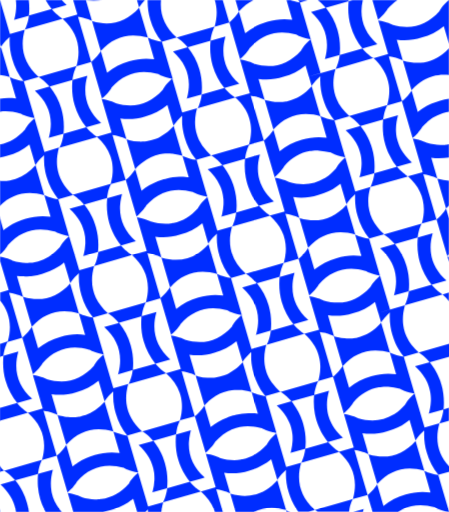
t = 0.00 s
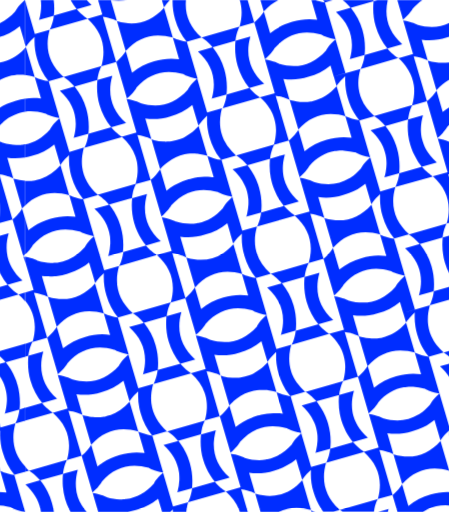
t = 1.67 s
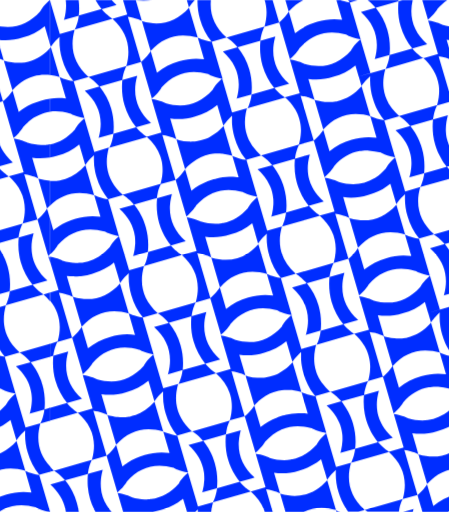
t = 3.33 s
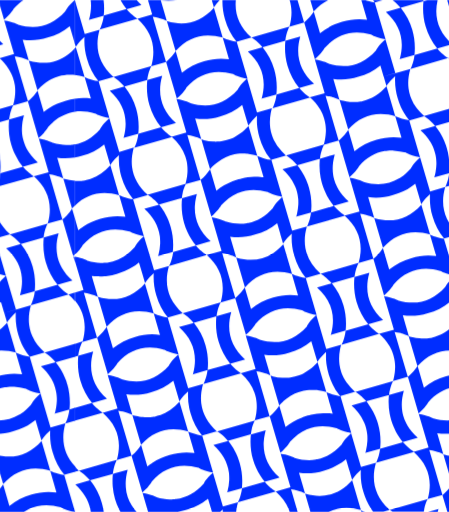
t = 5.00 s
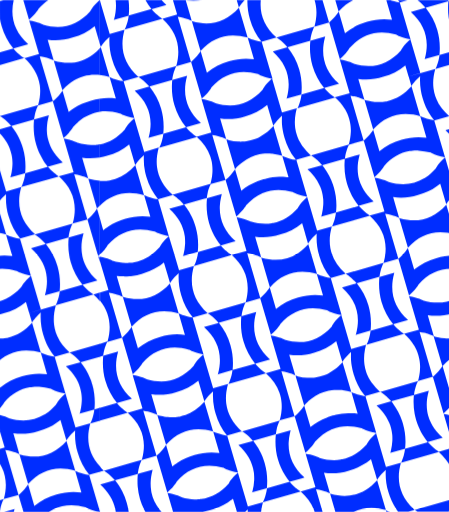
t = 6.67 s
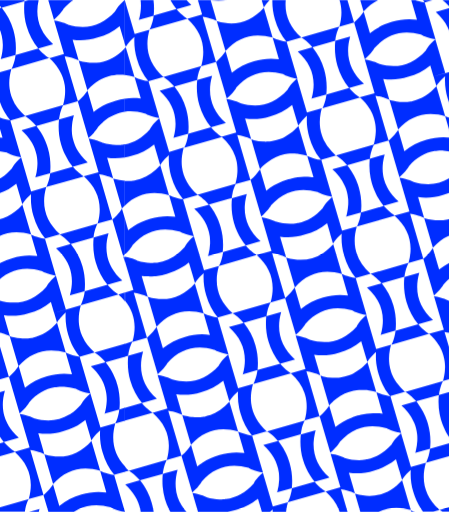
t = 8.33 s

The animated SVG that drew these frames (rendered in a browser with its animation timeline set to each time). Animation: 1 CSS @keyframes rule; frames cover the first 8.33 s, repeats indefinitely.

<?xml version="1.0" encoding="utf-8"?>
<!-- Generator: Adobe Illustrator 26.0.3, SVG Export Plug-In . SVG Version: 6.00 Build 0)  -->
<svg version="1.1" id="Layer_1" xmlns="http://www.w3.org/2000/svg" xmlns:xlink="http://www.w3.org/1999/xlink" x="0px" y="0px"
	 viewBox="0 0 570 650" style="enable-background:new 0 0 570 650;" xml:space="preserve">
<style type="text/css">
	.st0{
		fill:#002DFF;
		animation: move 30s linear infinite;
		-webkit-animation: move 30s linear infinite;
	}
	@keyframes move{
		from{
			transform: translateZ(0);
		}
		to{
			transform: translateX(100%) translateZ(0);
		}
	}
</style>
<path class="st0" d="M65.3,623.2c-0.8-4.7-0.9-9.5-0.5-14.5c0.2-2.4,0.6-4.8,1.1-7.3c0.3-1.3,0.6-2.6,0.9-3.9
	c0.1-0.4,0.2-0.8,0.3-1.3L51,600.8l-2.7,0.8c-0.1,1.3-0.3,2.7-0.3,4c-0.2,4-0.2,8,0.1,12c0.5,5.3,1.4,10.6,2.9,15.7
	c1.7,5.8,4.1,11.4,7,16.7h20.5c-6.7-7.6-11-15.9-12.9-24.9C65.5,624.4,65.4,623.8,65.3,623.2z M460.7,650c0.3-1.3,0.6-2.5,1-3.8
	l-13.3,3.8H460.7z M0,650c0.1,0,0.1,0,0.2,0l0,0l0,0L0,649.5V650z M368.6,650c-3.5-1.3-5.5-2.4-5.5-2.4l0.7,2.4H368.6z M570,332.7
	v-6.4c-0.6-0.1-1.3-0.2-2-0.3L570,332.7z M23.3,446.2l-18.9,5.4c-1.1,10.6-0.3,21.4,2.7,31.7s8.1,19.9,14.8,28.3l18.9-5.4
	C22.5,489.8,16.7,469.8,23.3,446.2z M169.9,605.3c-0.4,0.4-0.7,0.8-1.1,1.2c-0.7,0.8-1.3,1.6-1.9,2.3c-0.3,0.4-0.5,0.7-0.8,1
	c-0.7,0.9-1.2,1.8-1.6,2.5c0,0.1-0.1,0.2-0.1,0.2c-0.2,0.4-0.4,0.7-0.5,0.9c-0.3,0.5-0.4,0.8-0.4,0.8
	c-10.2,11.4-21.8,17.8-34.8,19.4c-0.7,0.1-1.4,0.2-2.1,0.2c-1.2,0.1-2.4,0.2-3.6,0.2c-0.9,0-1.7,0-2.6,0c-5.3-0.2-10.9-1.1-16.6-2.8
	c0,0-6.5-3.8-17.8-5.4l6.7,22.9l0.3,1.1h37.7c3.5-0.5,6.9-1.3,10.2-2.3c3.5-1,6.9-2.2,10.3-3.6c4-1.7,7.8-3.8,11.4-6.1
	c1.1-0.7,2.2-1.5,3.3-2.3s2.1-1.6,3.2-2.4l2.1,7l2.1,7l0.8,2.8h10.4c1-1,2.1-2.1,3.4-3.2c-0.1,1.1-0.1,2.1-0.1,3.2h17
	c0.4-4,1.2-8.2,2.4-12.4L188,643l-5.4-18.4l-7.2-24.5l0,0C173.3,601.8,171.5,603.6,169.9,605.3z M20.5,227c-0.2,0.1-0.5,0.2-0.7,0.2
	c-1.7,0.5-3.4,1-5.1,1.4c-0.7,0.1-1.4,0.3-2.1,0.4c-4.1,0.7-8.3,0.9-12.6,0.6V261c15.6-15.2,34.2-19.6,56.2-13.3l-11.1-37.8
	C37.7,218.2,29.5,223.9,20.5,227z M0,61.2v34c4,0.4,8.1,1.2,12.4,2.4L1.3,59.8C0.9,60.3,0.4,60.8,0,61.2z M36.5,0H20.1
	c1,7.7,0.4,15.9-2,24.6C18,24.8,18,25,17.8,25.1c-0.1,0.1-0.3,0.2-0.5,0.2l19.4-5.5C37.4,13.2,37.4,6.6,36.5,0z M522.9,206.2
	L522.9,206.2c-3.2-2.9-6-5.9-8.4-8.9c-0.6-0.8-1.2-1.6-1.8-2.4c-0.4-0.6-0.8-1.1-1.2-1.7c-0.9-1.3-1.6-2.6-2.4-3.9
	c-0.6-1-1.1-2-1.6-3.1c-0.3-0.6-0.5-1.2-0.8-1.8c-1-2.4-1.8-4.8-2.4-7.2c0-0.1-0.1-0.2-0.1-0.4c-0.5-1.8-0.8-3.7-1.1-5.6
	c-0.1-0.7-0.2-1.3-0.2-2c-0.2-2-0.3-4-0.2-6c0.1-5.4,1-11.1,2.6-17l-18.9,5.4c-0.7,6.6-0.6,13.4,0.2,20c0.5,4,1.4,7.9,2.5,11.8
	c0.8,2.6,1.6,5.1,2.6,7.6c0.7,1.6,1.4,3.3,2.2,4.9c1.4,2.8,2.9,5.6,4.6,8.3c0.9,1.5,1.9,2.9,2.9,4.4c0.8,1.1,1.6,2.2,2.4,3.2
	L522.9,206.2L522.9,206.2z M492.2,11.2L492.2,11.2c4-4.6,8.2-8.3,12.6-11.2h-32.1l7.3,25.1C488.7,17.8,492.2,11.2,492.2,11.2z
	 M557.8,537.5L557.8,537.5L557.8,537.5L570,534v-16.3l-7,2C561.5,531.1,557.8,537.5,557.8,537.5z M412.6,74.6
	c-0.1,0.1-0.1,0.3-0.3,0.5c-0.1,0.1-0.3,0.2-0.5,0.2l19.4-5.5c1.1-10.6,0.3-21.4-2.7-31.7s-8-19.9-14.8-28.3l28.8-8.2
	c0.1-0.6,0.2-1.1,0.2-1.6h-39.6c2.6,1.9,6.4,5.1,10.4,9.9l-18.6,5.3C413.1,31.5,419,51.4,412.6,74.6z M518,223.9
	c0,0-0.9-0.5-2.5-1.6c-1-0.7-2.3-1.7-3.8-3c-1.1-1-2.3-2.1-3.6-3.3c-0.9-0.9-1.7-1.8-2.6-2.8c-0.5-0.5-0.9-1-1.4-1.6l-28.8,8.2
	c-1.5,11.3-5.2,17.7-5.2,17.7l0,0l0,0L518,223.9z M564.9,183.9c-1.3,0.1-2.5,0.2-3.8,0.2c-0.7,0-1.5,0-2.2,0
	c-5.4-0.1-11.1-1.1-17-2.8c0,0-2.1-1.2-5.9-2.5c-0.8-0.3-1.8-0.6-2.8-0.9c-1-0.3-2.1-0.6-3.3-0.9c-1.8-0.4-3.7-0.8-5.8-1.1
	l12.5,42.6l-18.7,5.3c18.2,16.3,24.1,36.2,17.7,59.4c-0.1,0.1-0.1,0.3-0.3,0.5c-0.1,0.1-0.3,0.2-0.5,0.2l-47.6,13.6
	c0,0,6.6,3.5,14,12.3l-18.6,5.3c18.2,16.3,24.1,36.2,17.7,59.4c-0.1,0.1-0.1,0.3-0.3,0.5c-0.1,0.1-0.3,0.2-0.5,0.2l19.4-5.5
	c1.1-10.6,0.3-21.4-2.7-31.7c-3-10.3-8-19.9-14.8-28.3l28.8-8.2c1.5-11.3,5.2-17.7,5.2-17.7l18.7-5.3l-16.7-57.2
	c11.3,1.6,17.8,5.4,17.8,5.4l11.1,38c1.2-1.4,2.5-2.6,3.7-3.9v-31.3c-4.6-0.3-9.3-1.1-14.2-2.5c-0.1-0.1-0.3-0.1-0.5-0.2
	c-0.1-0.1-0.2-0.3-0.2-0.5l-3.5-12.1l0,0l-4.1-14c7.5,1,15.1,0.8,22.5-0.4v-16.6c-1,0.2-2.1,0.4-3.1,0.5
	C566.3,183.8,565.6,183.9,564.9,183.9z M184.2,0h-10.4l2.8,9.6C176.6,9.6,178.8,5.4,184.2,0z M12.4,97.6l8,27.5
	c-6.8-0.9-13.6-0.8-20.4,0.1v16.6c7.9-1.1,16.4-0.4,25.4,2.1c0.2,0,0.5,0.2,0.6,0.2c0,0,6.6,4.3,17.9,5.8l-13.8-47
	C18.9,101.4,12.4,97.6,12.4,97.6z M549.3,296.2l-18.9,5.4c-1.1,10.6-0.3,21.4,2.7,31.7c3,10.3,8.1,19.9,14.8,28.3l18.9-5.4
	C548.5,339.8,542.6,319.8,549.3,296.2z M547.9,361.6l-28.8,8.2c-1.5,11.3-5.2,17.7-5.2,17.7l47.9-13.7l0,0l0,0
	c3.1,2.8,5.8,5.7,8.2,8.6v-11l-8.1,2.3C561.9,373.9,555.3,370.3,547.9,361.6z M75.5,187.5l48-13.7c0,0-6.6-3.5-14-12.3l-28.8,8.2
	C79.2,181.1,75.5,187.5,75.5,187.5z M554.2,278.6l13.6,46.5c0.8-0.7,1.5-1.3,2.2-2v-45.8l-3.7-12.7
	C566.3,264.7,562.8,271.3,554.2,278.6z M100.1,397.6l8,27.5c-10.6-1.4-21.4-0.6-31.6,2.6c-10.3,2.8-19.8,7.7-28.1,14.5l-8-27.5
	c0,0-3.5,6.6-12.1,13.9l13.6,46.5c8.7-7.3,12.1-13.9,12.1-13.9v-0.1c16.1-18,35.8-23.8,59.2-17.2c0.2,0,0.5,0.2,0.6,0.2
	c0,0,6.6,4.3,17.9,5.8l-13.8-47C106.6,401.4,100.1,397.6,100.1,397.6z M458.8,325.1c-10.6-1.4-21.4-0.6-31.6,2.6
	c-10.3,2.8-19.8,7.7-28.1,14.5l-8-27.5c0,0-3.5,6.6-12.1,13.9l13.6,46.5c8.7-7.3,12.1-13.9,12.1-13.9v-0.1
	c16.1-18,35.8-23.8,59.2-17.2c0.2,0,0.5,0.2,0.6,0.2c0,0,6.6,4.3,17.9,5.8l-13.8-47c-11.3-1.6-17.8-5.4-17.8-5.4L458.8,325.1z
	 M31.4,37.6L12.6,43L0,0v55.4l1.3,4.3c0,0,3.1-6,11-12.8c-0.6,9.3,0.4,18.8,3.2,27.8C18.3,85,23.3,94.6,30.1,103L49,97.6
	C30.7,81.2,24.8,61.2,31.4,37.6z M197.3,461.6l-28.8,8.2c-1.5,11.3-5.2,17.7-5.2,17.7l48-13.7C211.2,473.9,204.6,470.3,197.3,461.6z
	 M373.9,346.2l-18.9,5.4c-1.1,10.6-0.3,21.4,2.7,31.7c3,10.3,8.1,19.9,14.8,28.3l18.9-5.4C373.2,389.8,367.3,369.8,373.9,346.2z
	 M338.6,437.5l48-13.7c0,0-6.6-3.5-14-12.3l-28.8,8.2C342.3,431.1,338.6,437.5,338.6,437.5z M286.2,46.2l-18.9,5.4
	C266.2,62.2,267,73,270,83.3s8.1,19.9,14.8,28.3l18.9-5.4C285.4,89.8,279.6,69.8,286.2,46.2z M198.6,396.2l-18.9,5.4
	c-1.1,10.6-0.3,21.4,2.7,31.7c3,10.3,8.1,19.9,14.8,28.3l18.9-5.4C197.8,439.8,192,419.8,198.6,396.2z M238.2,59.9l-18.6,5.3
	c18.2,16.3,24.1,36.2,17.7,59.4c-0.1,0.1-0.1,0.3-0.3,0.5c-0.1,0.1-0.3,0.2-0.5,0.2l19.4-5.5c1.1-10.6,0.3-21.4-2.7-31.7
	s-8-19.9-14.8-28.3l28.8-8.2c1.5-11.3,5.2-17.7,5.2-17.7l18.7-5.3L282.7,0h-10.1c3.3,10.2,3.3,21.3,0,33.3c-0.1,0.1-0.1,0.3-0.3,0.5
	c-0.1,0.1-0.3,0.2-0.5,0.2l-47.5,13.6c-15-13.5-21.6-29.3-19.9-47.6h-17c-0.2,8.3,0.9,16.7,3.3,24.7c2.9,10.3,7.9,19.9,14.7,28.3
	l18.8-5.4C224.2,47.6,230.9,51.2,238.2,59.9z M570,55.9V0.5L569.8,0c-8.7,7.3-12,14.3-12,14.3c-16.3,18.2-36.2,23.9-59.8,17
	c0,0-6.5-3.8-17.8-5.4l12.5,42.6l-18.6,5.3c0,0-6.6-3.5-14-12.3l-28.8,8.2c-1.5,11.3-5.2,17.7-5.2,17.7L474,73.7l0,0l0,0
	c4.8,4.3,8.7,8.9,11.8,13.7c0.4,0.6,0.8,1.3,1.2,1.9c0.8,1.4,1.6,2.8,2.2,4.2c0.8,1.7,1.5,3.3,2.1,5c1.1,3.2,1.9,6.5,2.4,9.8
	c1.1,7.8,0.4,16-2,24.7c-0.1,0.1-0.1,0.3-0.3,0.5c-0.1,0.1-0.3,0.2-0.5,0.2l-47.5,13.6c-3.4-3.1-6.4-6.3-9-9.6
	c-1.3-1.7-2.4-3.4-3.5-5.1c-0.4-0.6-0.7-1.2-1-1.7c-3.3-5.8-5.4-12-6.2-18.5c-1-7.8-0.3-16.2,2.2-25l0,0l0,0L392.1,97l3.6,12.4l0,0
	l0,0c0,0,1.5-2.8,5-6.8c0.3-0.4,0.6-0.7,1-1.1c1.4-1.5,3.1-3.2,5-4.9c-0.4,5.8-0.1,11.7,0.8,17.5v0.1c0.5,3.4,1.3,6.9,2.3,10.2
	c1.1,3.9,2.5,7.6,4.1,11.3c1.1,2.4,2.3,4.8,3.7,7.1c2,3.5,4.3,6.8,6.9,9.9c-7-1-12.2-2.8-15.1-4.1c-0.6-0.2-1.1-0.5-1.5-0.7
	c-0.8-0.4-1.2-0.6-1.2-0.6l8,27.5c-10.6-1.4-21.4-0.6-31.6,2.6c-10.3,2.8-19.8,7.7-28.1,14.5l-6.9-23.6l-1.1-3.9
	c14.2-15.9,31.2-22.2,51.1-19c2.8,0.5,5.7,1.1,8.7,2l-11.1-37.8c-9.1,10.1-19.3,16.4-30.7,18.8c-0.6,0.1-1.3,0.3-1.9,0.4
	c-4.5,0.8-9.1,0.9-13.9,0.5c-2.7-0.2-5.6-0.7-8.4-1.3c-1.4-0.3-2.9-0.7-4.3-1.1c-0.1-0.1-0.3-0.1-0.5-0.2c-0.1-0.1-0.2-0.3-0.2-0.5
	l-3.5-12.1l-4.1-14c10.6,1.4,21.4,0.6,31.6-2.6c10.3-2.8,19.8-7.7,28.1-14.5l4.1,14l14.9-4.3l-12.6-43c-8.7,7.3-12,14.3-12,14.3
	c-16.3,18.2-36.2,23.9-59.8,17c0,0-6.5-3.8-17.8-5.4l12.5,42.6l-18.7,5.3l0,0l0,0c5.1,4.6,9.2,9.4,12.4,14.6c0.7,1.1,1.4,2.3,2,3.5
	c0.9,1.8,1.7,3.5,2.4,5.4c0.9,2.4,1.7,4.9,2.2,7.4c0.3,1.3,0.5,2.5,0.7,3.8c0.3,1.9,0.4,3.9,0.5,5.9s0,4-0.2,6.1
	c-0.1,1.4-0.3,2.8-0.5,4.2c-0.1,0.7-0.2,1.4-0.3,2.1c-0.3,1.4-0.6,2.8-0.9,4.3c-0.2,0.7-0.4,1.4-0.6,2.2c-0.1,0.1-0.1,0.3-0.3,0.5
	c-0.1,0.1-0.3,0.2-0.5,0.2l-47.5,13.6l0,0l0,0c-4-3.6-7.4-7.4-10.2-11.3c-0.4-0.6-0.8-1.1-1.2-1.7c-1.1-1.7-2.2-3.4-3.1-5.2
	c-0.3-0.6-0.6-1.2-0.9-1.8c-0.8-1.8-1.6-3.6-2.2-5.5c-1-3.1-1.8-6.3-2.2-9.5c-0.8-5.9-0.6-12,0.6-18.5c0.4-2.1,0.9-4.3,1.5-6.5
	l-18.9,5.4l-12.6-43c-8.7,7.3-12,14.3-12,14.3c-16.3,18.2-36.2,23.9-59.8,17c0,0-6.5-3.8-17.8-5.4l12.5,42.6l-18.7,5.3
	c8.4,7.5,14.2,15.8,17.3,24.9c0.3,0.8,0.5,1.6,0.8,2.5c0.3,1.1,0.6,2.2,0.9,3.4c0.2,0.7,0.3,1.4,0.4,2.1c0.2,1.3,0.4,2.6,0.5,3.9
	c0.3,2.8,0.3,5.6,0.2,8.4c-0.1,1.8-0.3,3.5-0.5,5.3c-0.1,0.4-0.1,0.8-0.2,1.1c-0.3,1.7-0.6,3.4-1,5.1c-0.1,0.5-0.2,1-0.4,1.5
	c-0.1,0.4-0.2,0.8-0.3,1.3v0.1c-0.1,0.1-0.1,0.3-0.2,0.4c-0.1,0.1-0.3,0.2-0.5,0.2l-47.5,13.6c-11.4-10.3-18-21.9-19.7-35
	c-0.1-0.7-0.2-1.3-0.2-2c-0.4-4-0.3-8,0.2-12.2c0.1-0.7,0.2-1.4,0.3-2.1c0.4-2.8,1.1-5.7,1.9-8.7l0,0l0,0L56.4,193l-12.6-43
	c-8.7,7.3-12,14.3-12,14.3c-9.4,10.5-20,16.8-31.8,19v16.6c3.1-0.5,6.2-1.2,9.2-2.1c10.3-2.8,19.8-7.7,28.1-14.5l4.1,14l3.6,12.4
	l0,0c0,0,3.1-6,11-12.8c-0.4,7,0,14,1.4,20.9c0.5,2.3,1.1,4.7,1.8,7c3,10.2,8,19.8,14.8,28.2c-2.1-0.3-4.1-0.7-5.8-1.1
	c-2.9-0.7-5.4-1.5-7.3-2.2c-3-1.1-4.7-2.1-4.7-2.1l8,27.5c-10.6-1.4-21.4-0.6-31.6,2.6c-7.7,2.1-15,5.4-21.7,9.8
	c-1.1,0.7-2.2,1.5-3.3,2.3s-2.1,1.6-3.2,2.4L0,276.8v46.4c1-1,2-1.9,2.9-2.8c0.6-0.6,1.2-1.2,1.7-1.8c0.7-0.8,1.3-1.6,1.9-2.3
	c2.5-3.1,3.6-5.2,3.6-5.2V311l0,0c16.1-18,35.8-23.8,59.2-17.2c0.2,0,0.5,0.2,0.6,0.2c0,0,6.6,4.3,17.9,5.8c-2.2,1.8-4,3.6-5.5,5.3
	c-0.4,0.4-0.7,0.8-1.1,1.2c-0.7,0.8-1.3,1.6-1.9,2.3c-0.3,0.4-0.5,0.7-0.8,1c-0.7,0.9-1.2,1.8-1.6,2.5c0,0.1-0.1,0.2-0.1,0.2
	c-0.2,0.4-0.4,0.7-0.5,0.9c-0.3,0.5-0.4,0.8-0.4,0.8c-10.2,11.4-21.8,17.8-34.8,19.4c-0.7,0.1-1.4,0.2-2.1,0.2
	c-1.2,0.1-2.4,0.2-3.6,0.2c-0.9,0-1.7,0-2.6,0c-5.3-0.2-10.9-1.1-16.6-2.8c0,0-5.8-3.4-15.9-5.1v5.9l4.9,16.7l5.8,19.7l0,0l0,0
	l-10.6,3v10.7c11.7,14.6,15,31.6,9.6,51c-0.1,0.1-0.1,0.3-0.3,0.5c-0.1,0.1-0.3,0.2-0.5,0.2l-9.2,3v16.3l4.3-1.2
	C5.8,440.4,9.5,434,9.5,434l18.7-5.3l-16.7-57.2c11.3,1.6,17.8,5.4,17.8,5.4l11.1,38c16.3-18.2,36.1-23.8,59.8-17L89,359.8
	c-16.1,18-35.9,23.8-59.2,17.2c-0.1-0.1-0.3-0.1-0.5-0.2c-0.1-0.1-0.2-0.3-0.2-0.5l-3.5-12.1l0,0l-4.1-14c2.6,0.3,5.3,0.5,8,0.6
	s5.3,0,8-0.2c1.3-0.1,2.7-0.2,4-0.4c4-0.5,7.9-1.4,11.7-2.5c3.5-1,6.9-2.2,10.3-3.6c4-1.7,7.8-3.8,11.4-6.1c1.1-0.7,2.2-1.5,3.3-2.3
	c1.1-0.8,2.1-1.6,3.2-2.4l2.1,7l2.1,7l3.6,12.4c0,0,3.1-6,11-12.8c-0.6,9.3,0.4,18.8,3.2,27.8c2.9,10.3,7.9,19.9,14.7,28.3l18.8-5.4
	c0,0,6.6,3.5,14,12.3l-18.6,5.3c18.2,16.3,24.1,36.2,17.7,59.4c-0.1,0.1-0.1,0.3-0.3,0.5c-0.1,0.1-0.3,0.2-0.5,0.2l19.4-5.5
	c1.1-10.6,0.3-21.4-2.7-31.7c-3-10.3-8-19.9-14.8-28.3l28.8-8.2c1.5-11.3,5.2-17.7,5.2-17.7l18.7-5.3l-16.7-57.2
	c11.3,1.6,17.8,5.4,17.8,5.4l11.1,38c16.3-18.2,36.1-23.8,59.8-17L264.7,310c-16.1,18-35.9,23.8-59.2,17.2c-0.1-0.1-0.3-0.1-0.5-0.2
	c-0.1-0.1-0.2-0.3-0.2-0.5l-3.5-12.1l-4.1-14c10.6,1.4,21.4,0.6,31.6-2.6c10.3-2.8,19.8-7.7,28.1-14.5l4.1,14l0,0l0,0l14.9-4.3
	l-12.6-43l0,0l0,0c-8.7,7.3-12,14.3-12,14.3c-9.2,10.2-19.5,16.5-30.9,18.8c-0.6,0.1-1.3,0.2-1.9,0.3c-8.4,1.4-17.4,0.7-26.9-2.1
	c0,0-2.1-1.2-5.9-2.5c-1.7-0.6-3.7-1.2-6.1-1.8c-1.8-0.4-3.7-0.8-5.8-1.1l0,0l12.5,42.6l-18.6,5.3c0,0-1.3-0.7-3.3-2.1
	c-0.3-0.2-0.6-0.5-1-0.7c-0.3-0.3-0.7-0.6-1.1-0.9c-0.6-0.5-1.3-1.1-2-1.7c-0.4-0.4-0.9-0.8-1.4-1.2c-1.7-1.6-3.4-3.4-5.3-5.6
	l16.2-4.6l2.7-0.8c-14.2-12.8-20.9-27.7-20.1-44.7c0.2-3.5,0.7-7.2,1.5-10.9c0.2-0.7,0.3-1.4,0.5-2.2c0.2-0.7,0.4-1.5,0.6-2.2
	l-18.9,5.4c-1.1,10.6-0.3,21.4,2.7,31.7c2.1,7.2,5.2,14,9.2,20.3c1.7,2.8,3.6,5.5,5.7,8l-28.8,8.2l0,0c-0.4,3.2-1,6-1.7,8.4
	c-1.6,6-3.5,9.3-3.5,9.3l0,0l0,0l47.9-13.7c18.2,16.3,24.1,36.2,17.7,59.4c-0.1,0.1-0.1,0.3-0.3,0.5c-0.1,0.1-0.3,0.2-0.5,0.2
	L137,397.5c-18.3-16.4-24.2-36.4-17.5-60l-18.9,5.4l-5.4-18.4L87.7,300L74,253l18.8-5.4c0,0,1.6,0.9,4.2,2.8l0,0
	c0.5,0.4,1.1,0.9,1.7,1.4c1,0.8,2,1.8,3.2,2.8c1.5,1.5,3.2,3.2,4.9,5.2l-18.6,5.3l0,0c11.3,10.2,17.9,21.8,19.7,34.7
	c0.1,0.7,0.2,1.4,0.2,2.1c0.2,2.6,0.3,5.2,0.2,7.9c-0.2,4.8-1,9.7-2.4,14.8c0,0.1-0.1,0.1-0.1,0.2s-0.1,0.2-0.2,0.3
	c-0.1,0.1-0.2,0.2-0.4,0.2c0,0,0,0-0.1,0l2.1-0.6l17.2-4.9c1.1-10.6,0.3-21.4-2.7-31.7c-0.3-1.1-0.7-2.1-1-3.2c-1-3.1-2.2-6-3.6-9
	c-0.8-1.8-1.8-3.5-2.7-5.3c-0.4-0.7-0.8-1.3-1.2-2c-1.9-3.1-3.9-6.1-6.2-8.9l25.6-7.3l3.2-0.9c0.1-0.5,0.2-1.1,0.2-1.6
	c0.1-0.3,0.1-0.6,0.2-1c0.2-1,0.3-1.9,0.5-2.8c1.7-7.9,4.3-12.4,4.3-12.4l18.7-5.3l13.6,46.5l0,0l0,0c3.3-2.7,5.8-5.4,7.6-7.6
	c0.3-0.4,0.6-0.7,0.9-1.1c0.6-0.7,1-1.3,1.5-1.9c0.2-0.3,0.4-0.6,0.6-0.8c1.1-1.5,1.6-2.5,1.6-2.5v-0.1c6.4-7.2,13.4-12.4,21-15.7
	c0.3-0.1,0.5-0.2,0.8-0.3c11.2-4.6,23.7-5,37.4-1.2c0.2,0,0.5,0.2,0.6,0.2c0,0,0.8,0.5,2.2,1.2c2.2,1.1,5.9,2.6,11,3.8
	c0.5,0.1,1.1,0.2,1.7,0.3c1,0.2,2,0.4,3.1,0.5l0,0l0,0l-13.8-47l18.8-5.4l0,0c0,0,1,0.5,2.5,1.6c1.4,1,3.4,2.5,5.6,4.6
	c0.6,0.5,1.2,1.1,1.8,1.7c0.9,0.9,1.7,1.8,2.6,2.8c0.5,0.5,0.9,1,1.4,1.6l-18.6,5.3c2.8,2.5,5.4,5.2,7.6,7.9
	c0.4,0.5,0.9,1.1,1.3,1.6c2.5,3.3,4.7,6.7,6.3,10.3c0.3,0.6,0.5,1.2,0.8,1.8c2.1,4.8,3.3,9.8,3.9,15c0.1,0.7,0.1,1.3,0.2,2
	c0.1,2.1,0.1,4.3,0,6.5c-0.2,3.8-0.8,7.6-1.7,11.6c-0.1,0.5-0.2,1-0.4,1.5c-0.1,0.4-0.2,0.8-0.3,1.3c0,0.1-0.1,0.2-0.1,0.3
	c0,0.1-0.1,0.2-0.2,0.2c-0.1,0.1-0.3,0.2-0.5,0.2l0,0l0,0l19.4-5.5c0.3-2.7,0.4-5.3,0.5-8c0.1-8-1-16-3.2-23.7
	c-0.4-1.3-0.8-2.6-1.2-3.8c-2.6-7.6-6.4-14.8-11.1-21.3c-0.8-1.1-1.6-2.2-2.5-3.2l28.8-8.2c0.6-4.9,1.7-8.9,2.7-11.9
	c1.3-3.8,2.5-5.8,2.5-5.8l18.7-5.3l1.7,5.8l11.9,40.7l0,0l0,0c8.7-7.3,12.1-13.9,12.1-13.9l0,0v-0.1c9.6-10.7,20.4-17.1,32.5-19.1
	c1.3-0.2,2.6-0.4,3.9-0.5c2.6-0.2,5.3-0.3,8-0.1c4.8,0.3,9.7,1.1,14.8,2.5c0.2,0,0.5,0.2,0.6,0.2c0,0,0.6,0.4,1.9,1
	c2.7,1.4,8.3,3.7,16,4.8c-4.9,4.1-8.1,8.1-9.9,10.8c-1.4,2.1-2.1,3.5-2.1,3.5c-2,2.3-4.1,4.4-6.3,6.2c-2.1,1.9-4.4,3.6-6.6,5.1
	c-0.6,0.4-1.1,0.7-1.7,1.1c-13.2,8-28.2,9.6-45.2,4.7c0,0-6.5-3.8-17.8-5.4l0,0l12.5,42.6l-18.6,5.3l0,0l0,0c0,0-5.8-3.1-12.6-10.7
	c-0.5-0.5-0.9-1-1.4-1.6l18.9-5.4l0,0l0,0c-2.6-2.4-5-4.8-7.2-7.4c-0.4-0.4-0.7-0.9-1.1-1.3c-0.5-0.6-1-1.2-1.4-1.9
	c-0.4-0.5-0.8-1.1-1.2-1.6c-0.7-1.1-1.4-2.2-2.1-3.3c-0.4-0.7-0.8-1.4-1.2-2.1c-0.2-0.4-0.4-0.8-0.6-1.2c-0.4-0.8-0.8-1.7-1.2-2.5
	c-0.4-0.9-0.8-1.8-1.1-2.7c-0.4-1-0.7-2-1-3c-0.1-0.2-0.1-0.4-0.2-0.5c-0.3-1.1-0.6-2.3-0.9-3.4c-0.1-0.7-0.3-1.4-0.4-2.1
	c-1.4-8.4-0.8-17.4,1.9-26.9l0,0l-18.9,5.4c-0.1,1.3-0.3,2.7-0.3,4c-0.4,6.6,0,13.3,1.2,19.9c0.5,2.6,1.1,5.3,1.9,7.9
	c0.8,2.8,1.8,5.6,3,8.4c0.9,2.2,1.9,4.4,3,6.5c0.8,1.5,1.7,3.1,2.6,4.5c1.9,3.1,3.9,6.1,6.2,8.9l-28.8,8.2c-0.9,7-2.7,12.2-3.9,15.1
	c-0.2,0.6-0.5,1.1-0.6,1.5c-0.4,0.8-0.6,1.2-0.6,1.2l47.9-13.7c18.2,16.3,24.1,36.2,17.7,59.4c-0.1,0.1-0.1,0.3-0.3,0.5
	c-0.1,0.1-0.3,0.2-0.5,0.2l-47.5,13.6c-18.3-16.4-24.2-36.4-17.5-60l-33.8,9.6l3.6,12.4c0,0,3.1-6,11-12.8
	c-0.6,9.3,0.4,18.8,3.2,27.8c2.9,10.3,7.9,19.9,14.7,28.3l18.8-5.4c0,0,6.6,3.5,14,12.3l-18.6,5.3c18.2,16.3,24.1,36.2,17.7,59.4
	c-0.1,0.1-0.1,0.3-0.3,0.5c-0.1,0.1-0.3,0.2-0.5,0.2l19.4-5.5c1.1-10.6,0.3-21.4-2.7-31.7c-3-10.3-8-19.9-14.8-28.3l28.8-8.2
	c1.5-11.3,5.2-17.7,5.2-17.7l18.7-5.3l-16.7-57.2c11.3,1.6,17.8,5.4,17.8,5.4l11.1,38c16.3-18.2,36.1-23.8,59.8-17l-11.1-37.8
	c-16.1,18-35.9,23.8-59.2,17.2c-0.1-0.1-0.3-0.1-0.5-0.2c-0.1-0.1-0.2-0.3-0.2-0.5l-3.5-12.1l0,0l-4.1-14
	c10.6,1.4,21.4,0.6,31.6-2.6c2.6-0.7,5.1-1.5,7.6-2.5c7.4-2.9,14.4-6.9,20.6-12l4.1,14l3.6,12.4c0,0,3.1-6,11-12.8
	c-0.6,9.3,0.4,18.8,3.2,27.8c2.9,10.3,7.9,19.9,14.7,28.3l18.9-5.4c-18.3-16.4-24.2-36.4-17.5-60L451,243l0,0l-12.6-43l-13.8-47
	l18.8-5.4l0,0l0,0c0,0,6.6,3.5,14,12.3l-18.6,5.3l0,0l0,0c5.1,4.6,9.2,9.4,12.4,14.6c0.7,1.1,1.4,2.3,2,3.5c0.9,1.8,1.7,3.5,2.4,5.4
	c0.9,2.4,1.7,4.9,2.2,7.4c0.3,1.3,0.5,2.5,0.7,3.8c0.3,1.9,0.4,3.9,0.5,5.9s0,4-0.2,6.1c-0.1,1.4-0.3,2.8-0.5,4.2
	c-0.1,0.7-0.2,1.4-0.3,2.1c-0.3,1.4-0.6,2.8-0.9,4.3c-0.2,0.7-0.4,1.4-0.6,2.2c-0.1,0.1-0.1,0.3-0.3,0.5c0,0.1-0.1,0.1-0.2,0.1
	s-0.2,0.1-0.3,0.1l0,0l0,0l19.4-5.5c0.1-1.3,0.3-2.7,0.3-4c0.3-5.3,0.1-10.7-0.6-16c-0.5-4-1.4-7.9-2.5-11.8
	c-0.1-0.2-0.1-0.4-0.2-0.6c-0.6-2.1-1.3-4.1-2.1-6.1c-0.2-0.6-0.5-1.2-0.7-1.8c-0.7-1.7-1.5-3.4-2.3-5.1c-1.1-2.1-2.2-4.2-3.5-6.2
	c-1.8-2.9-3.8-5.7-5.9-8.4l28.8-8.2c0.3-2.1,0.6-4.1,1-5.8c0.3-1.2,0.5-2.3,0.8-3.3c0.1-0.5,0.3-1,0.4-1.5c1.4-4.6,2.9-7.2,2.9-7.2
	l18.7-5.3l11.9,40.7l1.7,5.8c2.7-2.3,4.9-4.5,6.7-6.4c3.8-4.3,5.5-7.4,5.5-7.4v-0.1c2-2.3,4.1-4.3,6.2-6.2c0.5-0.5,1.1-0.9,1.6-1.4
	c1.1-0.9,2.2-1.7,3.3-2.5s2.2-1.5,3.4-2.2c3.4-2.1,6.9-3.7,10.6-5c0.6-0.2,1.2-0.4,1.8-0.6c2.3-0.7,4.7-1.2,7.1-1.5v-16.6
	c-3.9,0.5-7.7,1.4-11.4,2.5c-3.9,1.1-7.6,2.4-11.2,4c-3.6,1.6-7.1,3.5-10.5,5.7c-2.2,1.5-4.4,3-6.5,4.7l-8-27.5
	c2.5-2.8,5.2-5.4,7.9-7.6c2.2-1.8,4.4-3.4,6.7-4.8c1.1-0.7,2.3-1.3,3.5-1.9c2.9-1.5,5.9-2.7,9.1-3.6c5-1.4,10.2-2.1,15.6-1.9
	c1.6,0,3.2,0.2,4.8,0.3v-34c-2.7,2.9-5.4,5.4-8.3,7.6c-14.2,10.9-30.8,13.7-49.8,8.4c-0.1,0-0.1-0.1-0.2-0.1s-0.2-0.1-0.2-0.1
	c-0.1-0.1-0.2-0.3-0.2-0.5l-3.5-12.1l-4.1-14c10.6,1.4,21.4,0.6,31.6-2.6c10.3-2.8,19.8-7.7,28.1-14.5l4.1,14l0,0L570,55.9z
	 M248.7,202.9c-10.9-1.6-17.1-5.3-17.1-5.3l8,27.5c-1.3-0.2-2.6-0.3-4-0.4c-2.7-0.2-5.3-0.3-8-0.2s-5.3,0.3-8,0.6h-0.1
	c-2.5,0.3-5,0.8-7.5,1.4c-1.4,0.3-2.8,0.7-4.2,1.1c-1.3,0.4-2.6,0.7-3.8,1.2c-1.3,0.4-2.5,0.9-3.7,1.4c-7.4,2.9-14.4,6.9-20.6,12
	l-8-27.5c0,0-0.5,0.9-1.6,2.5c-0.9,1.3-2.2,3-3.9,5s-3.9,4.2-6.7,6.4l-8.2-28l-8.5-29.2c11.3,1.6,17.8,5.4,17.8,5.4l5.9,20.2
	l5.2,17.7c1.5-1.7,3.1-3.3,4.7-4.8c0.5-0.5,1.1-1,1.6-1.4c1.1-0.9,2.2-1.8,3.3-2.7c3.3-2.5,6.7-4.6,10.3-6.3
	c3.6-1.6,7.2-2.9,11.1-3.6c1.3-0.3,2.6-0.5,3.9-0.6l0,0c3.9-0.5,7.9-0.5,12.1-0.1c0.7,0.1,1.4,0.1,2.1,0.2c3.5,0.5,7.1,1.2,10.8,2.3
	l-11.1-37.8c-1,1.1-2,2.2-3.1,3.2c-0.5,0.5-1,1-1.6,1.5c-2.1,2-4.3,3.7-6.5,5.3s-4.5,3-6.8,4.2c-1.2,0.6-2.3,1.1-3.5,1.7
	c-0.6,0.3-1.2,0.5-1.8,0.7c-3.6,1.4-7.4,2.3-11.2,2.8c-1.3,0.2-2.6,0.3-3.9,0.4c-2.1,0.1-4.3,0.1-6.5,0c-3.8-0.2-7.6-0.8-11.6-1.8
	c-0.5-0.1-1-0.3-1.5-0.4c-0.4-0.1-0.8-0.2-1.3-0.3c-0.1,0-0.1-0.1-0.2-0.1c-0.1,0-0.2-0.1-0.2-0.1c-0.1,0-0.1-0.2-0.2-0.3
	c0-0.1,0-0.1-0.1-0.2l-0.9-3l-2.7-9.1l0,0l-4.1-14c10.6,1.4,21.4,0.6,31.6-2.6c10.3-2.8,19.8-7.7,28.1-14.5l4.1,14l1.7,5.7l2,6.7
	c0,0,0.2-0.4,0.6-1c0.2-0.3,0.5-0.7,0.8-1.2c0.5-0.7,1.1-1.6,1.9-2.5c1.8-2.2,4.3-5.1,7.7-8.1c-0.2,3.6-0.2,7.2,0,10.7
	c0.2,2.3,0.4,4.5,0.8,6.8l0,0c0.5,3.5,1.3,6.9,2.4,10.3c2.7,9.5,7.1,18.4,13.1,26.3c0.5,0.7,1,1.4,1.6,2
	C249.1,203,248.9,202.9,248.7,202.9z M335,178.6l-16.7-57.2c2.1,0.3,4.1,0.7,5.8,1.1c1.2,0.3,2.3,0.6,3.3,0.9s1.9,0.6,2.8,0.9
	c3.8,1.3,5.9,2.5,5.9,2.5l11.1,38C347.1,164.7,343.6,171.3,335,178.6z M508.7,75.4c0.6,0.2,1.1,0.5,1.5,0.7c0.8,0.4,1.2,0.6,1.2,0.6
	l11.1,38c0,0-3.5,6.6-12.1,13.9L494.9,76l-2-6.8l0.6,2.1C500.6,72.3,505.8,74.2,508.7,75.4z M229.3,411.2L229.3,411.2
	c16.1-18.1,35.8-23.9,59.2-17.3c0.2,0,0.5,0.2,0.6,0.2c0,0,6.6,4.3,17.9,5.8l-13.8-47c-11.3-1.6-17.8-5.4-17.8-5.4l8,27.5
	c-10.6-1.4-21.4-0.6-31.6,2.6c-10.3,2.8-19.8,7.7-28.1,14.5l-8-27.5c0,0-3.5,6.6-12.1,13.9l13.6,46.5
	C225.8,417.8,229.3,411.2,229.3,411.2z M284.9,111.6l-28.8,8.2c-1.5,11.3-5.2,17.7-5.2,17.7l48-13.7
	C298.8,123.9,292.2,120.3,284.9,111.6z M316.8,61.2L316.8,61.2c16.1-18.1,35.8-23.9,59.2-17.3c0.2,0,0.5,0.2,0.6,0.2
	c0,0,6.6,4.3,17.9,5.8L380.8,3c-5.2-0.7-9.3-1.9-12.3-3h-4.8l7.3,25.1c-10.6-1.4-21.4-0.6-31.6,2.6c-10.3,2.8-19.8,7.7-28.1,14.5
	l-8-27.5c0,0-3.5,6.6-12.1,13.9l13.6,46.5C313.4,67.8,316.8,61.2,316.8,61.2z M116.8,26.7l11.1,38c16.3-18.2,36.1-23.8,59.8-17
	L176.6,9.8c-16.1,18-35.9,23.8-59.2,17.2c-0.1-0.1-0.3-0.1-0.5-0.2c-0.1-0.1-0.2-0.3-0.2-0.5l-3.5-12.1l-4.1-14
	c7.1,0.9,14.3,0.8,21.4-0.3H92.8l5.4,18.6l-18.6,5.3c0,0-6.6-3.5-14-12.3l-28.8,8.2c-1.5,11.3-5.2,17.7-5.2,17.7l47.9-13.7
	C97.7,40.2,103.6,60,97.2,83.3c-0.1,0.1-0.1,0.3-0.3,0.5c-0.1,0.1-0.3,0.2-0.5,0.2L48.9,97.6c0,0,6.6,3.5,14,12.3l-18.6,5.3
	c18.2,16.3,24.1,36.2,17.7,59.4c-0.1,0.1-0.1,0.3-0.3,0.5c-0.1,0.1-0.3,0.2-0.5,0.2l19.4-5.5c1.1-10.6,0.3-21.4-2.7-31.7
	s-8-19.9-14.8-28.3l28.8-8.2c1.5-11.3,5.2-17.7,5.2-17.7l18.7-5.3L99,21.3C110.3,22.9,116.8,26.7,116.8,26.7z M187.7,47.6l8,27.5
	c-10.6-1.4-21.4-0.6-31.6,2.6c-10.3,2.8-19.8,7.7-28.1,14.5l-8-27.5c0,0-3.5,6.6-12.1,13.9l13.6,46.5c8.7-7.3,12.1-13.9,12.1-13.9
	v-0.1c16.1-18,35.8-23.8,59.2-17.2c0.2,0,0.5,0.2,0.6,0.2c0,0,6.6,4.3,17.9,5.8l-13.8-47C194.2,51.4,187.7,47.6,187.7,47.6z
	 M350.8,550L350.8,550L350.8,550c-8.7,7.3-12,14.3-12,14.3c-9.2,10.2-19.5,16.5-30.9,18.8c-0.6,0.1-1.3,0.2-1.9,0.3
	c-8.4,1.4-17.4,0.7-26.9-2.1c0,0-2.1-1.2-5.9-2.5c-1.7-0.6-3.7-1.2-6.1-1.8c-1.8-0.4-3.7-0.8-5.8-1.1l0,0l0,0l12.5,42.6l-18.7,5.3
	c8.8,7.9,14.7,16.6,17.7,26.1h10.1l-8.4-28.7c11.3,1.6,17.8,5.4,17.8,5.4l6.8,23.3h23.1c12.1-5.9,25.8-6.7,41-2.4l-11.1-37.8
	c-16.1,18-35.9,23.8-59.2,17.2c-0.1-0.1-0.3-0.1-0.5-0.2c-0.1-0.1-0.2-0.3-0.2-0.5l-3.5-12.1l-4.1-14c10.6,1.4,21.4,0.6,31.6-2.6
	c10.3-2.8,19.8-7.7,28.1-14.5l4.1,14l0,0l0,0l14.9-4.3L350.8,550z M110.9,96.2L92,101.6c-1.1,10.6-0.3,21.4,2.7,31.7
	s8.1,19.9,14.8,28.3l18.9-5.4C110.1,139.8,104.3,119.8,110.9,96.2z M78.4,0H57.9c2.3,4.1,4.9,7.9,7.8,11.6l18.9-5.4
	C82.3,4.2,80.2,2.1,78.4,0z M210.6,628.2c-1.6,6-3.5,9.3-3.5,9.3l0,0l48-13.7c0,0-1.3-0.7-3.3-2.1c-0.3-0.2-0.6-0.5-1-0.7
	c-0.3-0.3-0.7-0.6-1.1-0.9c-0.6-0.5-1.3-1.1-2-1.7c-0.4-0.4-0.9-0.8-1.4-1.2c-1.7-1.6-3.4-3.4-5.3-5.6l16.2-4.6l2.7-0.8
	c-14.2-12.8-20.9-27.7-20.1-44.7c0.2-3.5,0.7-7.2,1.5-10.9c0.2-0.7,0.3-1.4,0.5-2.2c0.2-0.7,0.4-1.5,0.6-2.2l-18.9,5.4
	c-1.1,10.6-0.3,21.4,2.7,31.7c2.1,7.2,5.2,14,9.2,20.3c1.7,2.8,3.6,5.5,5.7,8l-28.8,8.2l0,0l0,0C211.9,623,211.3,625.8,210.6,628.2z
	 M322,0h-23.1l4.3,14.7C309,8.2,315.3,3.3,322,0z M546.5,625.1c-10.6-1.4-21.4-0.6-31.6,2.6c-10.3,2.8-19.8,7.7-28.1,14.5l-8-27.5
	c0,0-3.5,6.6-12.1,13.9L473,650h32.1c13.5-9,29-11,46.6-6.1c0.2,0,0.5,0.2,0.6,0.2c0,0,6.6,4.3,17.9,5.8l-13.8-47
	c-11.3-1.6-17.8-5.4-17.8-5.4L546.5,625.1z M470.2,364.3c-16.3,18.2-36.2,23.9-59.8,17c0,0-6.5-3.8-17.8-5.4l12.5,42.6l-18.7,5.3
	l0,0l0,0c5.1,4.6,9.2,9.4,12.4,14.6c0.7,1.1,1.4,2.3,2,3.5c0.9,1.8,1.7,3.5,2.4,5.4c0.9,2.4,1.7,4.9,2.2,7.4
	c0.3,1.3,0.5,2.5,0.7,3.8c0.3,1.9,0.4,3.9,0.5,5.9s0,4-0.2,6.1c-0.1,1.4-0.3,2.8-0.5,4.2c-0.1,0.7-0.2,1.4-0.3,2.1
	c-0.3,1.4-0.6,2.8-0.9,4.3c-0.2,0.7-0.4,1.4-0.6,2.2c-0.1,0.1-0.1,0.3-0.3,0.5c-0.1,0.1-0.3,0.2-0.5,0.2l-47.5,13.6l0,0l0,0
	c-4-3.6-7.4-7.4-10.2-11.3c-0.4-0.6-0.8-1.1-1.2-1.7c-1.1-1.7-2.2-3.4-3.1-5.2c-0.3-0.6-0.6-1.2-0.9-1.8c-0.8-1.8-1.6-3.6-2.2-5.5
	c-1-3.1-1.8-6.3-2.2-9.5c-0.8-5.9-0.6-12,0.6-18.5c0.4-2.1,0.9-4.3,1.5-6.5l-18.9,5.4l-12.6-43c-8.7,7.3-12,14.3-12,14.3
	c-16.3,18.2-36.2,23.9-59.8,17c0,0-6.5-3.8-17.8-5.4l12.5,42.6l-18.7,5.3c8.4,7.5,14.2,15.8,17.3,24.9c0.3,0.8,0.5,1.6,0.8,2.5
	c0.3,1.1,0.6,2.2,0.9,3.4c0.2,0.7,0.3,1.4,0.4,2.1c0.2,1.3,0.4,2.6,0.5,3.9c0.3,2.8,0.3,5.6,0.2,8.4c-0.1,1.8-0.3,3.5-0.5,5.3
	c-0.1,0.4-0.1,0.8-0.2,1.1c-0.3,1.7-0.6,3.4-1,5.1c-0.1,0.5-0.2,1-0.4,1.5c-0.1,0.4-0.2,0.8-0.3,1.3v0.1c-0.1,0.1-0.1,0.3-0.2,0.4
	c-0.1,0.1-0.3,0.2-0.5,0.2l-47.5,13.6c-11.4-10.3-18-21.9-19.7-35c-0.1-0.7-0.2-1.3-0.2-2c-0.4-4-0.3-8,0.2-12.2
	c0.1-0.7,0.2-1.4,0.3-2.1c0.4-2.8,1.1-5.7,1.9-8.7l0,0l0,0l-18.9,5.4l-12.6-43c-8.7,7.3-12,14.3-12,14.3
	c-16.3,18.2-36.2,23.9-59.8,17c0,0-6.5-3.8-17.8-5.4l12.5,42.6l0,0l-3.2,0.9l-15.4,4.4c0,0-6.6-3.5-14-12.3l-22,6.3v16.3l35.8-10.2
	l0,0C54,540.2,59.9,560,53.5,583.3c-0.1,0.1-0.1,0.3-0.3,0.5c-0.1,0.1-0.2,0.2-0.4,0.2l0,0l-8.1,2.3L5.3,597.6
	c-0.6-0.5-1.1-1-1.7-1.6c-0.5-0.5-1.1-1-1.6-1.6c-0.7-0.7-1.3-1.4-2-2.1v6.7l5.2-1.5l0,0l0,0c0,0,6.6,3.5,14,12.3l-18.6,5.3
	C11.9,625.4,18.5,637,20.3,650h16.4v-0.1c-0.5-4-1.4-7.9-2.5-11.8c-1.4-4.7-3.2-9.3-5.4-13.7c-2.6-5.2-5.7-10.1-9.4-14.6l28.8-8.2
	c0.3-2.1,0.6-4.1,1-5.8c0.8-3.5,1.7-6.3,2.5-8.3c0.9-2.3,1.6-3.6,1.6-3.6l18.7-5.3l0,0l0,0l-9.6-32.7l-7.2-24.5
	c2.1,0.3,4.1,0.7,5.8,1.1c2.4,0.5,4.4,1.2,6.1,1.8c3.8,1.3,5.9,2.5,5.9,2.5l5.2,17.7l5.9,20.2c0,0-0.1,0.3-0.4,0.7
	c-0.2,0.3-0.3,0.6-0.6,0.9c0,0-0.1,0.1-0.1,0.2c-1.6,2.5-5.1,7.1-11,12.1l0,0l7.3,24.8l6.4,21.7c1.9-1.6,3.5-3.1,4.9-4.6
	c0.6-0.6,1.2-1.2,1.7-1.8c0.7-0.8,1.3-1.6,1.9-2.3c2.5-3.1,3.6-5.2,3.6-5.2v-0.1l0,0c16.1-18,35.8-23.8,59.2-17.2
	c0.2,0,0.5,0.2,0.6,0.2c0,0,6.6,4.3,17.9,5.8l0,0l0,0l-13.8-47l18.8-5.4c0,0,1.6,0.9,4.2,2.8l0,0c0.5,0.4,1.1,0.9,1.7,1.4
	c1,0.8,2,1.8,3.2,2.8c1.5,1.5,3.2,3.2,4.9,5.2l-18.6,5.3l0,0l0,0c11.3,10.2,17.9,21.8,19.7,34.7c0.1,0.7,0.2,1.4,0.2,2.1
	c0.2,2.6,0.3,5.2,0.2,7.9c-0.2,4.8-1,9.7-2.4,14.8c0,0.1-0.1,0.1-0.1,0.2c0,0.1-0.1,0.2-0.2,0.3c-0.1,0.1-0.2,0.2-0.4,0.2
	c0,0,0,0-0.1,0l0,0l2.1-0.6l17.2-4.9c1.1-10.6,0.3-21.4-2.7-31.7c-0.3-1.1-0.7-2.1-1-3.2c-1-3.1-2.2-6-3.6-9
	c-0.8-1.8-1.8-3.5-2.7-5.3c-0.4-0.7-0.8-1.3-1.2-2c-1.9-3.1-3.9-6.1-6.2-8.9l25.6-7.3l3.2-0.9c0.1-0.5,0.2-1.1,0.2-1.6
	c0.1-0.3,0.1-0.6,0.2-1c0.2-1,0.3-1.9,0.5-2.8c1.7-7.9,4.3-12.4,4.3-12.4l18.7-5.3l13.6,46.5l0,0l0,0c3.3-2.7,5.8-5.4,7.6-7.6
	c0.3-0.4,0.6-0.7,0.9-1.1c0.6-0.7,1-1.3,1.5-1.9c0.2-0.3,0.4-0.6,0.6-0.8c1.1-1.5,1.6-2.5,1.6-2.5v-0.1c6.4-7.2,13.4-12.4,21-15.7
	c0.3-0.1,0.5-0.2,0.8-0.3c11.2-4.6,23.7-5,37.4-1.2c0.2,0,0.5,0.2,0.6,0.2c0,0,0.8,0.5,2.2,1.2c2.2,1.1,5.9,2.6,11,3.8
	c0.5,0.1,1.1,0.2,1.7,0.3c1,0.2,2,0.4,3.1,0.5l0,0l0,0l-13.8-47l18.8-5.4l0,0c0,0,1,0.5,2.5,1.6c1.4,1,3.4,2.5,5.6,4.6
	c0.6,0.5,1.2,1.1,1.8,1.7c0.9,0.9,1.7,1.8,2.6,2.8c0.5,0.5,0.9,1,1.4,1.6l-18.6,5.3c2.8,2.5,5.4,5.2,7.6,7.9
	c0.4,0.5,0.9,1.1,1.3,1.6c2.5,3.3,4.7,6.7,6.3,10.3c0.3,0.6,0.5,1.2,0.8,1.8c2.1,4.8,3.3,9.8,3.9,15c0.1,0.7,0.1,1.3,0.2,2
	c0.1,2.1,0.1,4.3,0,6.5c-0.2,3.8-0.8,7.6-1.7,11.6c-0.1,0.5-0.2,1-0.4,1.5c-0.1,0.4-0.2,0.8-0.3,1.3c0,0.1-0.1,0.2-0.1,0.3
	s-0.1,0.2-0.2,0.2c-0.1,0.1-0.3,0.2-0.5,0.2l0,0l0,0l19.4-5.5c0.3-2.7,0.4-5.3,0.5-8c0.1-8-1-16-3.2-23.7c-0.4-1.3-0.8-2.6-1.2-3.8
	c-2.6-7.6-6.4-14.8-11.1-21.3c-0.8-1.1-1.6-2.2-2.5-3.2l28.8-8.2c0.6-4.9,1.7-8.9,2.7-11.9c1.3-3.8,2.5-5.8,2.5-5.8l18.7-5.3
	l1.7,5.8l11.9,40.7l0,0l0,0c8.7-7.3,12.1-13.9,12.1-13.9l0,0v-0.1c9.6-10.7,20.4-17.1,32.5-19.1c1.3-0.2,2.6-0.4,3.9-0.5
	c2.6-0.2,5.3-0.3,8-0.1c4.8,0.3,9.7,1.1,14.8,2.5c0.2,0,0.5,0.2,0.6,0.2c0,0,0.6,0.4,1.9,1c2.7,1.4,8.3,3.7,16,4.8
	c-4.9,4.1-8.1,8.1-9.9,10.8c-1.4,2.1-2.1,3.5-2.1,3.5c-2,2.3-4.1,4.4-6.3,6.2c-2.1,1.9-4.4,3.6-6.6,5.1c-0.6,0.4-1.1,0.7-1.7,1.1
	c-13.2,8-28.2,9.6-45.2,4.7c0,0-6.5-3.8-17.8-5.4l0,0l12.5,42.6l-18.6,5.3l0,0l0,0c0,0-5.8-3.1-12.6-10.7c-0.5-0.5-0.9-1-1.4-1.6
	l18.9-5.4l0,0l0,0c-2.6-2.4-5-4.8-7.2-7.4c-0.4-0.4-0.7-0.9-1.1-1.3c-0.5-0.6-1-1.2-1.4-1.9c-0.4-0.5-0.8-1.1-1.2-1.6
	c-0.7-1.1-1.4-2.2-2.1-3.3c-0.4-0.7-0.8-1.4-1.2-2.1c-0.2-0.4-0.4-0.8-0.6-1.2c-0.4-0.8-0.8-1.7-1.2-2.5c-0.4-0.9-0.8-1.8-1.1-2.7
	c-0.4-1-0.7-2-1-3c-0.1-0.2-0.1-0.4-0.2-0.5c-0.3-1.1-0.6-2.3-0.9-3.4c-0.1-0.7-0.3-1.4-0.4-2.1c-1.4-8.4-0.8-17.4,1.9-26.9l0,0
	l-18.9,5.4c-0.1,1.3-0.3,2.7-0.3,4c-0.4,6.6,0,13.3,1.2,19.9c0.5,2.6,1.1,5.3,1.9,7.9c0.8,2.8,1.8,5.6,3,8.4c0.9,2.2,1.9,4.4,3,6.5
	c0.8,1.5,1.7,3.1,2.6,4.5c1.9,3.1,3.9,6.1,6.2,8.9l-28.8,8.2c-0.9,7-2.7,12.2-3.9,15.1c-0.2,0.6-0.5,1.1-0.6,1.5
	c-0.4,0.8-0.6,1.2-0.6,1.2l47.9-13.7c18.2,16.3,24.1,36.2,17.7,59.4c-0.1,0.1-0.1,0.3-0.3,0.5c-0.1,0.1-0.3,0.2-0.5,0.2l-47.5,13.6
	c-18.3-16.4-24.2-36.4-17.5-60l-33.8,9.6l3.6,12.4c0,0,3.1-6,11-12.8c-0.6,9.3,0.4,18.8,3.2,27.8c2.6,9.1,6.8,17.7,12.4,25.3h12.8
	l8.3-2.4c0,0,1.4,0.7,3.6,2.4H443c1.6-10.3,5-16.1,5-16.1l18.7-5.3L450,571.1c11.3,1.6,17.8,5.4,17.8,5.4l11.1,38
	c16.3-18.2,36.1-23.8,59.8-17l-11.1-37.8c-16.1,18-35.9,23.8-59.2,17.2c-0.1-0.1-0.3-0.1-0.5-0.2c-0.1-0.1-0.2-0.3-0.2-0.5
	l-3.5-12.1l0,0l-4.1-14c10.6,1.4,21.4,0.6,31.6-2.6c2.6-0.7,5.1-1.5,7.6-2.5c7.4-2.9,14.4-6.9,20.6-12l4.1,14l3.6,12.4
	c0,0,3.1-6,11-12.8c-0.6,9.3,0.4,18.8,3.2,27.8c2.9,10.3,7.9,19.9,14.7,28.3l13.8-3.9v-6.5c-14.2-15.4-18.4-33.8-12.4-54.9
	l-18.9,5.4l0,0l-12.6-43l-13.8-47l18.8-5.4l0,0l0,0c0,0,6.6,3.5,14,12.3l-18.6,5.3l0,0l0,0c5.1,4.6,9.2,9.4,12.4,14.6
	c0.7,1.1,1.4,2.3,2,3.5c0.9,1.8,1.7,3.5,2.4,5.4c0.9,2.4,1.7,4.9,2.2,7.4c0.3,1.3,0.5,2.5,0.7,3.8c0.3,1.9,0.4,3.9,0.5,5.9
	s0,4-0.2,6.1c-0.1,1.4-0.3,2.8-0.5,4.2c-0.1,0.7-0.2,1.4-0.3,2.1c-0.3,1.4-0.6,2.8-0.9,4.3c-0.2,0.7-0.4,1.4-0.6,2.2
	c-0.1,0.1-0.1,0.3-0.3,0.5c0,0.1-0.1,0.1-0.2,0.1c-0.1,0-0.2,0.1-0.3,0.1l0,0l0,0l19.4-5.5c0.1-1.3,0.3-2.7,0.3-4
	c0.3-5.3,0.1-10.7-0.6-16c-0.5-4-1.4-7.9-2.5-11.8c-0.1-0.2-0.1-0.4-0.2-0.6c-0.6-2.1-1.3-4.1-2.1-6.1c-0.2-0.6-0.5-1.2-0.7-1.8
	c-0.7-1.7-1.5-3.4-2.3-5.1c-1.1-2.1-2.2-4.2-3.5-6.2c-1.8-2.9-3.8-5.7-5.9-8.4l24.7-7v-16.3l-38.7,11.1c-3.4-3.1-6.4-6.3-9-9.6
	c-1.3-1.7-2.4-3.4-3.5-5.1c-0.4-0.6-0.7-1.2-1-1.7c-3.3-5.8-5.4-12-6.2-18.5c-1-7.8-0.3-16.2,2.2-25l0,0l0,0l-33.8,9.6l3.6,12.4l0,0
	l0,0c0,0,1.5-2.8,5-6.8c0.3-0.4,0.6-0.7,1-1.1c1.4-1.5,3.1-3.2,5-4.9c-0.4,5.8-0.1,11.7,0.8,17.5v0.1c0.5,3.4,1.3,6.9,2.3,10.2
	c1.1,3.9,2.5,7.6,4.1,11.3c1.1,2.4,2.3,4.8,3.7,7.1c2,3.5,4.3,6.8,6.9,9.9c-7-1-12.2-2.8-15.1-4.1c-0.6-0.2-1.1-0.5-1.5-0.7
	c-0.8-0.4-1.2-0.6-1.2-0.6l8,27.5c-10.6-1.4-21.4-0.6-31.6,2.6c-10.3,2.8-19.8,7.7-28.1,14.5l-6.9-23.6l-1.1-3.9
	c14.2-15.9,31.2-22.2,51.1-19c2.8,0.5,5.7,1.1,8.7,2l-11.1-37.8c-9.1,10.1-19.3,16.4-30.7,18.8c-0.6,0.1-1.3,0.3-1.9,0.4
	c-4.5,0.8-9.1,0.9-13.9,0.5c-2.7-0.2-5.6-0.7-8.4-1.3c-1.4-0.3-2.9-0.7-4.3-1.1c-0.1-0.1-0.3-0.1-0.5-0.2c-0.1-0.1-0.2-0.3-0.2-0.5
	l-3.5-12.1l-4.1-14c10.6,1.4,21.4,0.6,31.6-2.6c10.3-2.8,19.8-7.7,28.1-14.5l4.1,14l14.9-4.3l-12.6-43
	C473.6,357.3,470.2,364.3,470.2,364.3z M155.9,551.9c-2.9-0.7-5.4-1.5-7.3-2.2c-3-1.1-4.7-2.1-4.7-2.1l0,0l0,0l8,27.5
	c-10.6-1.4-21.4-0.6-31.6,2.6c-7.7,2.1-15,5.4-21.7,9.8c-1.1,0.7-2.2,1.5-3.3,2.3c-1.1,0.8-2.1,1.6-3.2,2.4l-8-27.5
	c16.3-18.2,36.1-23.8,59.8-17l0,0l-11.1-37.8c-7.4,8.3-15.7,14-24.7,17.1c-0.2,0.1-0.5,0.2-0.7,0.2c-1.7,0.5-3.4,1-5.1,1.4
	c-0.7,0.1-1.4,0.3-2.1,0.4c-4.5,0.8-9.1,0.9-13.9,0.5c-1.4-0.1-2.8-0.3-4.2-0.5c-1.4-0.2-2.8-0.5-4.2-0.8c-1.1-0.2-2.3-0.5-3.4-0.8
	c-0.3-0.1-0.6-0.2-0.9-0.2h-0.1c-0.1,0-0.2-0.1-0.3-0.1c0,0,0,0,0-0.1c-0.1-0.1-0.1-0.2-0.2-0.3v-0.1l-1.5-5.2l-2-6.9l-4.1-14
	c10.6,1.4,21.4,0.6,31.6-2.6c10.3-2.8,19.8-7.7,28.1-14.5l4.1,14l3.6,12.4l0,0l0,0c0,0,3.1-6,11-12.8c-0.4,7,0,14,1.4,20.9
	c0.5,2.3,1.1,4.7,1.8,7c2.9,10.3,7.9,19.9,14.7,28.3C159.6,552.7,157.7,552.3,155.9,551.9z M323.4,524.7c-2.7-0.2-5.3-0.3-8-0.2
	s-5.3,0.3-8,0.6h-0.1c-2.5,0.3-5,0.8-7.5,1.4c-1.4,0.3-2.8,0.7-4.2,1.1c-1.3,0.4-2.6,0.7-3.8,1.2c-1.3,0.4-2.5,0.9-3.7,1.4
	c-7.4,2.9-14.4,6.9-20.6,12l-8-27.5c0,0-0.5,0.9-1.6,2.5c-0.9,1.3-2.2,3-3.9,5s-3.9,4.2-6.7,6.4l-8.2-28l-8.5-29.2
	c11.3,1.6,17.8,5.4,17.8,5.4l5.9,20.2l5.2,17.7c1.5-1.7,3.1-3.3,4.7-4.8c0.5-0.5,1.1-1,1.6-1.4c1.1-0.9,2.2-1.8,3.3-2.7
	c3.3-2.5,6.7-4.6,10.3-6.3c3.6-1.6,7.2-2.9,11.1-3.6c1.3-0.3,2.6-0.5,3.9-0.6l0,0c3.9-0.5,7.9-0.5,12.1-0.1c0.7,0.1,1.4,0.1,2.1,0.2
	c3.5,0.5,7.1,1.2,10.8,2.3l8,27.5C326,525,324.7,524.8,323.4,524.7z M336.4,502.9c-10.9-1.6-17.1-5.3-17.1-5.3l-11.1-37.8l0,0l0,0
	c-1,1.1-2,2.2-3.1,3.2c-0.5,0.5-1,1-1.6,1.5c-2.1,2-4.3,3.7-6.5,5.3c-2.2,1.6-4.5,3-6.8,4.2c-1.2,0.6-2.3,1.1-3.5,1.7
	c-0.6,0.3-1.2,0.5-1.8,0.7c-3.6,1.4-7.4,2.3-11.2,2.8c-1.3,0.2-2.6,0.3-3.9,0.4c-2.1,0.1-4.3,0.1-6.5,0c-3.8-0.2-7.6-0.8-11.6-1.8
	c-0.5-0.1-1-0.3-1.5-0.4c-0.4-0.1-0.8-0.2-1.3-0.3c-0.1,0-0.1-0.1-0.2-0.1c-0.1,0-0.2-0.1-0.2-0.1c-0.1,0-0.1-0.2-0.2-0.3
	c0-0.1,0-0.1-0.1-0.2l-0.9-3l-2.7-9.1l0,0l-4.1-14c10.6,1.4,21.4,0.6,31.6-2.6c10.3-2.8,19.8-7.7,28.1-14.5l4.1,14l1.7,5.7l2,6.7
	l0,0l0,0c0,0,0.2-0.4,0.6-1c0.2-0.3,0.5-0.7,0.8-1.2c0.5-0.7,1.1-1.6,1.9-2.5c1.8-2.2,4.3-5.1,7.7-8.1c-0.2,3.6-0.2,7.2,0,10.7
	c0.2,2.3,0.4,4.5,0.8,6.8l0,0c0.5,3.5,1.3,6.9,2.4,10.3c2.7,9.5,7.1,18.4,13.1,26.3c0.5,0.7,1,1.4,1.6,2
	C336.8,503,336.6,502.9,336.4,502.9z M417.9,424.2c3.8,1.3,5.9,2.5,5.9,2.5l11.1,38c0,0-3.5,6.6-12.1,13.9L406,421.3
	c2.1,0.3,4.1,0.7,5.8,1.1c1.2,0.3,2.3,0.6,3.3,0.9C416.1,423.6,417,423.9,417.9,424.2z M460.6,0h-12.4l-5.6,1.6
	c-1.1,10.6-0.3,21.4,2.7,31.7s8.1,19.9,14.8,28.3l18.9-5.4C461.7,40.6,455.6,21.9,460.6,0z M378.5,0c0.7,1,1.5,2,2.3,3l10.5-3H378.5
	z"/>
<path class="st0" d="M-504.6,623.2c-0.8-4.7-0.9-9.5-0.5-14.5c0.2-2.4,0.6-4.8,1.1-7.3c0.3-1.3,0.6-2.6,0.9-3.9
	c0.1-0.4,0.2-0.8,0.3-1.3l-16.1,4.6l-2.7,0.8c-0.1,1.3-0.3,2.7-0.3,4c-0.2,4-0.2,8,0.1,12c0.5,5.3,1.4,10.6,2.9,15.7
	c1.7,5.8,4.1,11.4,7,16.7h20.5c-6.7-7.6-11-15.9-12.9-24.9C-504.4,624.4-504.5,623.8-504.6,623.2z M-109.2,650
	c0.3-1.3,0.6-2.5,1-3.8l-13.3,3.8H-109.2z M-569.9,650c0.1,0,0.1,0,0.2,0l0,0l0,0l-0.2-0.5V650z M-201.3,650
	c-3.5-1.3-5.5-2.4-5.5-2.4l0.7,2.4H-201.3z M0.1,332.7v-6.4c-0.6-0.1-1.3-0.2-2-0.3L0.1,332.7z M-546.6,446.2l-18.9,5.4
	c-1.1,10.6-0.3,21.4,2.7,31.7s8.1,19.9,14.8,28.3l18.9-5.4C-547.4,489.8-553.2,469.8-546.6,446.2z M-400,605.3
	c-0.4,0.4-0.7,0.8-1.1,1.2c-0.7,0.8-1.3,1.6-1.9,2.3c-0.3,0.4-0.5,0.7-0.8,1c-0.7,0.9-1.2,1.8-1.6,2.5c0,0.1-0.1,0.2-0.1,0.2
	c-0.2,0.4-0.4,0.7-0.5,0.9c-0.3,0.5-0.4,0.8-0.4,0.8c-10.2,11.4-21.8,17.8-34.8,19.4c-0.7,0.1-1.4,0.2-2.1,0.2
	c-1.2,0.1-2.4,0.2-3.6,0.2c-0.9,0-1.7,0-2.6,0c-5.3-0.2-10.9-1.1-16.6-2.8c0,0-6.5-3.8-17.8-5.4l6.7,22.9l0.3,1.1h37.7
	c3.5-0.5,6.9-1.3,10.2-2.3c3.5-1,6.9-2.2,10.3-3.6c4-1.7,7.8-3.8,11.4-6.1c1.1-0.7,2.2-1.5,3.3-2.3s2.1-1.6,3.2-2.4l2.1,7l2.1,7
	l0.8,2.8h10.4c1-1,2.1-2.1,3.4-3.2c-0.1,1.1-0.1,2.1-0.1,3.2h17c0.4-4,1.2-8.2,2.4-12.4l-19.2,5.5l-5.4-18.4l-7.2-24.5l0,0
	C-396.6,601.8-398.4,603.6-400,605.3z M-549.4,227c-0.2,0.1-0.5,0.2-0.7,0.2c-1.7,0.5-3.4,1-5.1,1.4c-0.7,0.1-1.4,0.3-2.1,0.4
	c-4.1,0.7-8.3,0.9-12.6,0.6V261c15.6-15.2,34.2-19.6,56.2-13.3l-11.1-37.8C-532.2,218.2-540.4,223.9-549.4,227z M-569.9,61.2v34
	c4,0.4,8.1,1.2,12.4,2.4l-11.1-37.8C-569,60.3-569.5,60.8-569.9,61.2z M-533.4,0h-16.4c1,7.7,0.4,15.9-2,24.6
	c-0.1,0.2-0.1,0.4-0.3,0.5c-0.1,0.1-0.3,0.2-0.5,0.2l19.4-5.5C-532.5,13.2-532.5,6.6-533.4,0z M-47,206.2L-47,206.2
	c-3.2-2.9-6-5.9-8.4-8.9c-0.6-0.8-1.2-1.6-1.8-2.4c-0.4-0.6-0.8-1.1-1.2-1.7c-0.9-1.3-1.6-2.6-2.4-3.9c-0.6-1-1.1-2-1.6-3.1
	c-0.3-0.6-0.5-1.2-0.8-1.8c-1-2.4-1.8-4.8-2.4-7.2c0-0.1-0.1-0.2-0.1-0.4c-0.5-1.8-0.8-3.7-1.1-5.6c-0.1-0.7-0.2-1.3-0.2-2
	c-0.2-2-0.3-4-0.2-6c0.1-5.4,1-11.1,2.6-17l-18.9,5.4c-0.7,6.6-0.6,13.4,0.2,20c0.5,4,1.4,7.9,2.5,11.8c0.8,2.6,1.6,5.1,2.6,7.6
	c0.7,1.6,1.4,3.3,2.2,4.9c1.4,2.8,2.9,5.6,4.6,8.3c0.9,1.5,1.9,2.9,2.9,4.4c0.8,1.1,1.6,2.2,2.4,3.2L-47,206.2L-47,206.2z
	 M-77.7,11.2L-77.7,11.2c4-4.6,8.2-8.3,12.6-11.2h-32.1l7.3,25.1C-81.2,17.8-77.7,11.2-77.7,11.2z M-12.1,537.5L-12.1,537.5
	L-12.1,537.5L0.1,534v-16.3l-7,2C-8.4,531.1-12.1,537.5-12.1,537.5z M-157.3,74.6c-0.1,0.1-0.1,0.3-0.3,0.5
	c-0.1,0.1-0.3,0.2-0.5,0.2l19.4-5.5c1.1-10.6,0.3-21.4-2.7-31.7s-8-19.9-14.8-28.3l28.8-8.2c0.1-0.6,0.2-1.1,0.2-1.6h-39.6
	c2.6,1.9,6.4,5.1,10.4,9.9l-18.6,5.3C-156.8,31.5-150.9,51.4-157.3,74.6z M-51.9,223.9c0,0-0.9-0.5-2.5-1.6c-1-0.7-2.3-1.7-3.8-3
	c-1.1-1-2.3-2.1-3.6-3.3c-0.9-0.9-1.7-1.8-2.6-2.8c-0.5-0.5-0.9-1-1.4-1.6l-28.8,8.2c-1.5,11.3-5.2,17.7-5.2,17.7l0,0l0,0
	L-51.9,223.9z M-5,183.9c-1.3,0.1-2.5,0.2-3.8,0.2c-0.7,0-1.5,0-2.2,0c-5.4-0.1-11.1-1.1-17-2.8c0,0-2.1-1.2-5.9-2.5
	c-0.8-0.3-1.8-0.6-2.8-0.9c-1-0.3-2.1-0.6-3.3-0.9c-1.8-0.4-3.7-0.8-5.8-1.1l12.5,42.6l-18.7,5.3c18.2,16.3,24.1,36.2,17.7,59.4
	c-0.1,0.1-0.1,0.3-0.3,0.5c-0.1,0.1-0.3,0.2-0.5,0.2l-47.6,13.6c0,0,6.6,3.5,14,12.3l-18.6,5.3c18.2,16.3,24.1,36.2,17.7,59.4
	c-0.1,0.1-0.1,0.3-0.3,0.5c-0.1,0.1-0.3,0.2-0.5,0.2l19.4-5.5c1.1-10.6,0.3-21.4-2.7-31.7c-3-10.3-8-19.9-14.8-28.3l28.8-8.2
	c1.5-11.3,5.2-17.7,5.2-17.7l18.7-5.3l-16.7-57.2c11.3,1.6,17.8,5.4,17.8,5.4l11.1,38c1.2-1.4,2.5-2.6,3.7-3.9v-31.3
	c-4.6-0.3-9.3-1.1-14.2-2.5c-0.1-0.1-0.3-0.1-0.5-0.2c-0.1-0.1-0.2-0.3-0.2-0.5l-3.5-12.1l0,0l-4.1-14c7.5,1,15.1,0.8,22.5-0.4
	v-16.6c-1,0.2-2.1,0.4-3.1,0.5C-3.6,183.8-4.3,183.9-5,183.9z M-385.7,0h-10.4l2.8,9.6C-393.3,9.6-391.1,5.4-385.7,0z M-557.5,97.6
	l8,27.5c-6.8-0.9-13.6-0.8-20.4,0.1v16.6c7.9-1.1,16.4-0.4,25.4,2.1c0.2,0,0.5,0.2,0.6,0.2c0,0,6.6,4.3,17.9,5.8l-13.8-47
	C-551,101.4-557.5,97.6-557.5,97.6z M-20.6,296.2l-18.9,5.4c-1.1,10.6-0.3,21.4,2.7,31.7c3,10.3,8.1,19.9,14.8,28.3l18.9-5.4
	C-21.4,339.8-27.3,319.8-20.6,296.2z M-22,361.6l-28.8,8.2c-1.5,11.3-5.2,17.7-5.2,17.7l47.9-13.7l0,0l0,0c3.1,2.8,5.8,5.7,8.2,8.6
	v-11l-8.1,2.3C-8,373.9-14.6,370.3-22,361.6z M-494.4,187.5l48-13.7c0,0-6.6-3.5-14-12.3l-28.8,8.2
	C-490.7,181.1-494.4,187.5-494.4,187.5z M-15.7,278.6l13.6,46.5c0.8-0.7,1.5-1.3,2.2-2v-45.8l-3.7-12.7
	C-3.6,264.7-7.1,271.3-15.7,278.6z M-469.8,397.6l8,27.5c-10.6-1.4-21.4-0.6-31.6,2.6c-10.3,2.8-19.8,7.7-28.1,14.5l-8-27.5
	c0,0-3.5,6.6-12.1,13.9l13.6,46.5c8.7-7.3,12.1-13.9,12.1-13.9v-0.1c16.1-18,35.8-23.8,59.2-17.2c0.2,0,0.5,0.2,0.6,0.2
	c0,0,6.6,4.3,17.9,5.8l-13.8-47C-463.3,401.4-469.8,397.6-469.8,397.6z M-111.1,325.1c-10.6-1.4-21.4-0.6-31.6,2.6
	c-10.3,2.8-19.8,7.7-28.1,14.5l-8-27.5c0,0-3.5,6.6-12.1,13.9l13.6,46.5c8.7-7.3,12.1-13.9,12.1-13.9v-0.1
	c16.1-18,35.8-23.8,59.2-17.2c0.2,0,0.5,0.2,0.6,0.2c0,0,6.6,4.3,17.9,5.8l-13.8-47c-11.3-1.6-17.8-5.4-17.8-5.4L-111.1,325.1z
	 M-538.5,37.6l-18.8,5.4l-12.6-43v55.4l1.3,4.3c0,0,3.1-6,11-12.8c-0.6,9.3,0.4,18.8,3.2,27.8c2.8,10.3,7.8,19.9,14.6,28.3l18.9-5.4
	C-539.2,81.2-545.1,61.2-538.5,37.6z M-372.6,461.6l-28.8,8.2c-1.5,11.3-5.2,17.7-5.2,17.7l48-13.7
	C-358.7,473.9-365.3,470.3-372.6,461.6z M-196,346.2l-18.9,5.4c-1.1,10.6-0.3,21.4,2.7,31.7c3,10.3,8.1,19.9,14.8,28.3l18.9-5.4
	C-196.7,389.8-202.6,369.8-196,346.2z M-231.3,437.5l48-13.7c0,0-6.6-3.5-14-12.3l-28.8,8.2C-227.6,431.1-231.3,437.5-231.3,437.5z
	 M-283.7,46.2l-18.9,5.4c-1.1,10.6-0.3,21.4,2.7,31.7s8.1,19.9,14.8,28.3l18.9-5.4C-284.5,89.8-290.3,69.8-283.7,46.2z
	 M-371.3,396.2l-18.9,5.4c-1.1,10.6-0.3,21.4,2.7,31.7c3,10.3,8.1,19.9,14.8,28.3l18.9-5.4C-372.1,439.8-377.9,419.8-371.3,396.2z
	 M-331.7,59.9l-18.6,5.3c18.2,16.3,24.1,36.2,17.7,59.4c-0.1,0.1-0.1,0.3-0.3,0.5c-0.1,0.1-0.3,0.2-0.5,0.2l19.4-5.5
	c1.1-10.6,0.3-21.4-2.7-31.7s-8-19.9-14.8-28.3l28.8-8.2c1.5-11.3,5.2-17.7,5.2-17.7l18.7-5.3L-287.2,0h-10.1
	c3.3,10.2,3.3,21.3,0,33.3c-0.1,0.1-0.1,0.3-0.3,0.5c-0.1,0.1-0.3,0.2-0.5,0.2l-47.5,13.6c-15-13.5-21.6-29.3-19.9-47.6h-17
	c-0.2,8.3,0.9,16.7,3.3,24.7c2.9,10.3,7.9,19.9,14.7,28.3l18.8-5.4C-345.7,47.6-339,51.2-331.7,59.9z M0.1,55.9V0.5L-0.1,0
	c-8.7,7.3-12,14.3-12,14.3c-16.3,18.2-36.2,23.9-59.8,17c0,0-6.5-3.8-17.8-5.4l12.5,42.6l-18.6,5.3c0,0-6.6-3.5-14-12.3l-28.8,8.2
	c-1.5,11.3-5.2,17.7-5.2,17.7l47.9-13.7l0,0l0,0c4.8,4.3,8.7,8.9,11.8,13.7c0.4,0.6,0.8,1.3,1.2,1.9c0.8,1.4,1.6,2.8,2.2,4.2
	c0.8,1.7,1.5,3.3,2.1,5c1.1,3.2,1.9,6.5,2.4,9.8c1.1,7.8,0.4,16-2,24.7c-0.1,0.1-0.1,0.3-0.3,0.5c-0.1,0.1-0.3,0.2-0.5,0.2
	l-47.5,13.6c-3.4-3.1-6.4-6.3-9-9.6c-1.3-1.7-2.4-3.4-3.5-5.1c-0.4-0.6-0.7-1.2-1-1.7c-3.3-5.8-5.4-12-6.2-18.5
	c-1-7.8-0.3-16.2,2.2-25l0,0l0,0l-33.8,9.6l3.6,12.4l0,0l0,0c0,0,1.5-2.8,5-6.8c0.3-0.4,0.6-0.7,1-1.1c1.4-1.5,3.1-3.2,5-4.9
	c-0.4,5.8-0.1,11.7,0.8,17.5v0.1c0.5,3.4,1.3,6.9,2.3,10.2c1.1,3.9,2.5,7.6,4.1,11.3c1.1,2.4,2.3,4.8,3.7,7.1c2,3.5,4.3,6.8,6.9,9.9
	c-7-1-12.2-2.8-15.1-4.1c-0.6-0.2-1.1-0.5-1.5-0.7c-0.8-0.4-1.2-0.6-1.2-0.6l8,27.5c-10.6-1.4-21.4-0.6-31.6,2.6
	c-10.3,2.8-19.8,7.7-28.1,14.5l-6.9-23.6l-1.1-3.9c14.2-15.9,31.2-22.2,51.1-19c2.8,0.5,5.7,1.1,8.7,2l-11.1-37.8
	c-9.1,10.1-19.3,16.4-30.7,18.8c-0.6,0.1-1.3,0.3-1.9,0.4c-4.5,0.8-9.1,0.9-13.9,0.5c-2.7-0.2-5.6-0.7-8.4-1.3
	c-1.4-0.3-2.9-0.7-4.3-1.1c-0.1-0.1-0.3-0.1-0.5-0.2c-0.1-0.1-0.2-0.3-0.2-0.5l-3.5-12.1l-4.1-14c10.6,1.4,21.4,0.6,31.6-2.6
	c10.3-2.8,19.8-7.7,28.1-14.5l4.1,14l14.9-4.3l-12.6-43c-8.7,7.3-12,14.3-12,14.3c-16.3,18.2-36.2,23.9-59.8,17
	c0,0-6.5-3.8-17.8-5.4l12.5,42.6l-18.7,5.3l0,0l0,0c5.1,4.6,9.2,9.4,12.4,14.6c0.7,1.1,1.4,2.3,2,3.5c0.9,1.8,1.7,3.5,2.4,5.4
	c0.9,2.4,1.7,4.9,2.2,7.4c0.3,1.3,0.5,2.5,0.7,3.8c0.3,1.9,0.4,3.9,0.5,5.9s0,4-0.2,6.1c-0.1,1.4-0.3,2.8-0.5,4.2
	c-0.1,0.7-0.2,1.4-0.3,2.1c-0.3,1.4-0.6,2.8-0.9,4.3c-0.2,0.7-0.4,1.4-0.6,2.2c-0.1,0.1-0.1,0.3-0.3,0.5c-0.1,0.1-0.3,0.2-0.5,0.2
	l-47.5,13.6l0,0l0,0c-4-3.6-7.4-7.4-10.2-11.3c-0.4-0.6-0.8-1.1-1.2-1.7c-1.1-1.7-2.2-3.4-3.1-5.2c-0.3-0.6-0.6-1.2-0.9-1.8
	c-0.8-1.8-1.6-3.6-2.2-5.5c-1-3.1-1.8-6.3-2.2-9.5c-0.8-5.9-0.6-12,0.6-18.5c0.4-2.1,0.9-4.3,1.5-6.5l-18.9,5.4l-12.6-43
	c-8.7,7.3-12,14.3-12,14.3c-16.3,18.2-36.2,23.9-59.8,17c0,0-6.5-3.8-17.8-5.4l12.5,42.6l-18.7,5.3c8.4,7.5,14.2,15.8,17.3,24.9
	c0.3,0.8,0.5,1.6,0.8,2.5c0.3,1.1,0.6,2.2,0.9,3.4c0.2,0.7,0.3,1.4,0.4,2.1c0.2,1.3,0.4,2.6,0.5,3.9c0.3,2.8,0.3,5.6,0.2,8.4
	c-0.1,1.8-0.3,3.5-0.5,5.3c-0.1,0.4-0.1,0.8-0.2,1.1c-0.3,1.7-0.6,3.4-1,5.1c-0.1,0.5-0.2,1-0.4,1.5c-0.1,0.4-0.2,0.8-0.3,1.3v0.1
	c-0.1,0.1-0.1,0.3-0.2,0.4c-0.1,0.1-0.3,0.2-0.5,0.2l-47.5,13.6c-11.4-10.3-18-21.9-19.7-35c-0.1-0.7-0.2-1.3-0.2-2
	c-0.4-4-0.3-8,0.2-12.2c0.1-0.7,0.2-1.4,0.3-2.1c0.4-2.8,1.1-5.7,1.9-8.7l0,0l0,0l-18.5,5.7l-12.6-43c-8.7,7.3-12,14.3-12,14.3
	c-9.4,10.5-20,16.8-31.8,19v16.6c3.1-0.5,6.2-1.2,9.2-2.1c10.3-2.8,19.8-7.7,28.1-14.5l4.1,14l3.6,12.4l0,0c0,0,3.1-6,11-12.8
	c-0.4,7,0,14,1.4,20.9c0.5,2.3,1.1,4.7,1.8,7c3,10.2,8,19.8,14.8,28.2c-2.1-0.3-4.1-0.7-5.8-1.1c-2.9-0.7-5.4-1.5-7.3-2.2
	c-3-1.1-4.7-2.1-4.7-2.1l8,27.5c-10.6-1.4-21.4-0.6-31.6,2.6c-7.7,2.1-15,5.4-21.7,9.8c-1.1,0.7-2.2,1.5-3.3,2.3s-2.1,1.6-3.2,2.4
	l-4.4-15.4v46.4c1-1,2-1.9,2.9-2.8c0.6-0.6,1.2-1.2,1.7-1.8c0.7-0.8,1.3-1.6,1.9-2.3c2.5-3.1,3.6-5.2,3.6-5.2V311l0,0
	c16.1-18,35.8-23.8,59.2-17.2c0.2,0,0.5,0.2,0.6,0.2c0,0,6.6,4.3,17.9,5.8c-2.2,1.8-4,3.6-5.5,5.3c-0.4,0.4-0.7,0.8-1.1,1.2
	c-0.7,0.8-1.3,1.6-1.9,2.3c-0.3,0.4-0.5,0.7-0.8,1c-0.7,0.9-1.2,1.8-1.6,2.5c0,0.1-0.1,0.2-0.1,0.2c-0.2,0.4-0.4,0.7-0.5,0.9
	c-0.3,0.5-0.4,0.8-0.4,0.8c-10.2,11.4-21.8,17.8-34.8,19.4c-0.7,0.1-1.4,0.2-2.1,0.2c-1.2,0.1-2.4,0.2-3.6,0.2c-0.9,0-1.7,0-2.6,0
	c-5.3-0.2-10.9-1.1-16.6-2.8c0,0-5.8-3.4-15.9-5.1v5.9l4.9,16.7l5.8,19.7l0,0l0,0l-10.6,3v10.7c11.7,14.6,15,31.6,9.6,51
	c-0.1,0.1-0.1,0.3-0.3,0.5c-0.1,0.1-0.3,0.2-0.5,0.2l-9.2,3v16.3l4.3-1.2c1.5-11.3,5.2-17.7,5.2-17.7l18.7-5.3l-16.7-57.2
	c11.3,1.6,17.8,5.4,17.8,5.4l11.1,38c16.3-18.2,36.1-23.8,59.8-17l-11.2-38.1c-16.1,18-35.9,23.8-59.2,17.2
	c-0.1-0.1-0.3-0.1-0.5-0.2c-0.1-0.1-0.2-0.3-0.2-0.5l-3.5-12.1l0,0l-4.1-14c2.6,0.3,5.3,0.5,8,0.6c2.7,0.1,5.3,0,8-0.2
	c1.3-0.1,2.7-0.2,4-0.4c4-0.5,7.9-1.4,11.7-2.5c3.5-1,6.9-2.2,10.3-3.6c4-1.7,7.8-3.8,11.4-6.1c1.1-0.7,2.2-1.5,3.3-2.3
	s2.1-1.6,3.2-2.4l2.1,7l2.1,7l3.6,12.4c0,0,3.1-6,11-12.8c-0.6,9.3,0.4,18.8,3.2,27.8c2.9,10.3,7.9,19.9,14.7,28.3l18.8-5.4
	c0,0,6.6,3.5,14,12.3l-18.6,5.3c18.2,16.3,24.1,36.2,17.7,59.4c-0.1,0.1-0.1,0.3-0.3,0.5c-0.1,0.1-0.3,0.2-0.5,0.2l19.4-5.5
	c1.1-10.6,0.3-21.4-2.7-31.7c-3-10.3-8-19.9-14.8-28.3l28.8-8.2c1.5-11.3,5.2-17.7,5.2-17.7l18.7-5.3l-16.7-57.2
	c11.3,1.6,17.8,5.4,17.8,5.4l11.1,38c16.3-18.2,36.1-23.8,59.8-17l-11.1-37.8c-16.1,18-35.9,23.8-59.2,17.2
	c-0.1-0.1-0.3-0.1-0.5-0.2c-0.1-0.1-0.2-0.3-0.2-0.5l-3.5-12.1l-4.1-14c10.6,1.4,21.4,0.6,31.6-2.6c10.3-2.8,19.8-7.7,28.1-14.5
	l4.1,14l0,0l0,0l14.9-4.3l-12.6-43l0,0l0,0c-8.7,7.3-12,14.3-12,14.3c-9.2,10.2-19.5,16.5-30.9,18.8c-0.6,0.1-1.3,0.2-1.9,0.3
	c-8.4,1.4-17.4,0.7-26.9-2.1c0,0-2.1-1.2-5.9-2.5c-1.7-0.6-3.7-1.2-6.1-1.8c-1.8-0.4-3.7-0.8-5.8-1.1l0,0l12.5,42.6l-18.6,5.3
	c0,0-1.3-0.7-3.3-2.1c-0.3-0.2-0.6-0.5-1-0.7c-0.3-0.3-0.7-0.6-1.1-0.9c-0.6-0.5-1.3-1.1-2-1.7c-0.4-0.4-0.9-0.8-1.4-1.2
	c-1.7-1.6-3.4-3.4-5.3-5.6l16.2-4.6l2.7-0.8c-14.2-12.8-20.9-27.7-20.1-44.7c0.2-3.5,0.7-7.2,1.5-10.9c0.2-0.7,0.3-1.4,0.5-2.2
	c0.2-0.7,0.4-1.5,0.6-2.2l-18.9,5.4c-1.1,10.6-0.3,21.4,2.7,31.7c2.1,7.2,5.2,14,9.2,20.3c1.7,2.8,3.6,5.5,5.7,8l-28.8,8.2l0,0
	c-0.4,3.2-1,6-1.7,8.4c-1.6,6-3.5,9.3-3.5,9.3l0,0l0,0l47.9-13.7c18.2,16.3,24.1,36.2,17.7,59.4c-0.1,0.1-0.1,0.3-0.3,0.5
	c-0.1,0.1-0.3,0.2-0.5,0.2l-47.5,13.6c-18.3-16.4-24.2-36.4-17.5-60l-18.9,5.4l-5.4-18.4l-7.5-24.5l-13.7-47l18.8-5.4
	c0,0,1.6,0.9,4.2,2.8l0,0c0.5,0.4,1.1,0.9,1.7,1.4c1,0.8,2,1.8,3.2,2.8c1.5,1.5,3.2,3.2,4.9,5.2l-18.6,5.3l0,0
	c11.3,10.2,17.9,21.8,19.7,34.7c0.1,0.7,0.2,1.4,0.2,2.1c0.2,2.6,0.3,5.2,0.2,7.9c-0.2,4.8-1,9.7-2.4,14.8c0,0.1-0.1,0.1-0.1,0.2
	s-0.1,0.2-0.2,0.3c-0.1,0.1-0.2,0.2-0.4,0.2c0,0,0,0-0.1,0l2.1-0.6l17.2-4.9c1.1-10.6,0.3-21.4-2.7-31.7c-0.3-1.1-0.7-2.1-1-3.2
	c-1-3.1-2.2-6-3.6-9c-0.8-1.8-1.8-3.5-2.7-5.3c-0.4-0.7-0.8-1.3-1.2-2c-1.9-3.1-3.9-6.1-6.2-8.9l25.6-7.3l3.2-0.9
	c0.1-0.5,0.2-1.1,0.2-1.6c0.1-0.3,0.1-0.6,0.2-1c0.2-1,0.3-1.9,0.5-2.8c1.7-7.9,4.3-12.4,4.3-12.4l18.7-5.3l13.6,46.5l0,0l0,0
	c3.3-2.7,5.8-5.4,7.6-7.6c0.3-0.4,0.6-0.7,0.9-1.1c0.6-0.7,1-1.3,1.5-1.9c0.2-0.3,0.4-0.6,0.6-0.8c1.1-1.5,1.6-2.5,1.6-2.5v-0.1
	c6.4-7.2,13.4-12.4,21-15.7c0.3-0.1,0.5-0.2,0.8-0.3c11.2-4.6,23.7-5,37.4-1.2c0.2,0,0.5,0.2,0.6,0.2c0,0,0.8,0.5,2.2,1.2
	c2.2,1.1,5.9,2.6,11,3.8c0.5,0.1,1.1,0.2,1.7,0.3c1,0.2,2,0.4,3.1,0.5l0,0l0,0l-13.8-47l18.8-5.4l0,0c0,0,1,0.5,2.5,1.6
	c1.4,1,3.4,2.5,5.6,4.6c0.6,0.5,1.2,1.1,1.8,1.7c0.9,0.9,1.7,1.8,2.6,2.8c0.5,0.5,0.9,1,1.4,1.6l-18.6,5.3c2.8,2.5,5.4,5.2,7.6,7.9
	c0.4,0.5,0.9,1.1,1.3,1.6c2.5,3.3,4.7,6.7,6.3,10.3c0.3,0.6,0.5,1.2,0.8,1.8c2.1,4.8,3.3,9.8,3.9,15c0.1,0.7,0.1,1.3,0.2,2
	c0.1,2.1,0.1,4.3,0,6.5c-0.2,3.8-0.8,7.6-1.7,11.6c-0.1,0.5-0.2,1-0.4,1.5c-0.1,0.4-0.2,0.8-0.3,1.3c0,0.1-0.1,0.2-0.1,0.3
	c0,0.1-0.1,0.2-0.2,0.2c-0.1,0.1-0.3,0.2-0.5,0.2l0,0l0,0l19.4-5.5c0.3-2.7,0.4-5.3,0.5-8c0.1-8-1-16-3.2-23.7
	c-0.4-1.3-0.8-2.6-1.2-3.8c-2.6-7.6-6.4-14.8-11.1-21.3c-0.8-1.1-1.6-2.2-2.5-3.2l28.8-8.2c0.6-4.9,1.7-8.9,2.7-11.9
	c1.3-3.8,2.5-5.8,2.5-5.8l18.7-5.3l1.7,5.8l11.9,40.7l0,0l0,0c8.7-7.3,12.1-13.9,12.1-13.9l0,0v-0.1c9.6-10.7,20.4-17.1,32.5-19.1
	c1.3-0.2,2.6-0.4,3.9-0.5c2.6-0.2,5.3-0.3,8-0.1c4.8,0.3,9.7,1.1,14.8,2.5c0.2,0,0.5,0.2,0.6,0.2c0,0,0.6,0.4,1.9,1
	c2.7,1.4,8.3,3.7,16,4.8c-4.9,4.1-8.1,8.1-9.9,10.8c-1.4,2.1-2.1,3.5-2.1,3.5c-2,2.3-4.1,4.4-6.3,6.2c-2.1,1.9-4.4,3.6-6.6,5.1
	c-0.6,0.4-1.1,0.7-1.7,1.1c-13.2,8-28.2,9.6-45.2,4.7c0,0-6.5-3.8-17.8-5.4l0,0l12.5,42.6l-18.6,5.3l0,0l0,0c0,0-5.8-3.1-12.6-10.7
	c-0.5-0.5-0.9-1-1.4-1.6l18.9-5.4l0,0l0,0c-2.6-2.4-5-4.8-7.2-7.4c-0.4-0.4-0.7-0.9-1.1-1.3c-0.5-0.6-1-1.2-1.4-1.9
	c-0.4-0.5-0.8-1.1-1.2-1.6c-0.7-1.1-1.4-2.2-2.1-3.3c-0.4-0.7-0.8-1.4-1.2-2.1c-0.2-0.4-0.4-0.8-0.6-1.2c-0.4-0.8-0.8-1.7-1.2-2.5
	c-0.4-0.9-0.8-1.8-1.1-2.7c-0.4-1-0.7-2-1-3c-0.1-0.2-0.1-0.4-0.2-0.5c-0.3-1.1-0.6-2.3-0.9-3.4c-0.1-0.7-0.3-1.4-0.4-2.1
	c-1.4-8.4-0.8-17.4,1.9-26.9l0,0l-18.9,5.4c-0.1,1.3-0.3,2.7-0.3,4c-0.4,6.6,0,13.3,1.2,19.9c0.5,2.6,1.1,5.3,1.9,7.9
	c0.8,2.8,1.8,5.6,3,8.4c0.9,2.2,1.9,4.4,3,6.5c0.8,1.5,1.7,3.1,2.6,4.5c1.9,3.1,3.9,6.1,6.2,8.9l-28.8,8.2c-0.9,7-2.7,12.2-3.9,15.1
	c-0.2,0.6-0.5,1.1-0.6,1.5c-0.4,0.8-0.6,1.2-0.6,1.2l47.9-13.7c18.2,16.3,24.1,36.2,17.7,59.4c-0.1,0.1-0.1,0.3-0.3,0.5
	c-0.1,0.1-0.3,0.2-0.5,0.2l-47.5,13.6c-18.3-16.4-24.2-36.4-17.5-60l-33.8,9.6l3.6,12.4c0,0,3.1-6,11-12.8
	c-0.6,9.3,0.4,18.8,3.2,27.8c2.9,10.3,7.9,19.9,14.7,28.3l18.8-5.4c0,0,6.6,3.5,14,12.3l-18.6,5.3c18.2,16.3,24.1,36.2,17.7,59.4
	c-0.1,0.1-0.1,0.3-0.3,0.5c-0.1,0.1-0.3,0.2-0.5,0.2l19.4-5.5c1.1-10.6,0.3-21.4-2.7-31.7c-3-10.3-8-19.9-14.8-28.3l28.8-8.2
	c1.5-11.3,5.2-17.7,5.2-17.7l18.7-5.3l-16.7-57.2c11.3,1.6,17.8,5.4,17.8,5.4l11.1,38c16.3-18.2,36.1-23.8,59.8-17l-11.1-37.8
	c-16.1,18-35.9,23.8-59.2,17.2c-0.1-0.1-0.3-0.1-0.5-0.2c-0.1-0.1-0.2-0.3-0.2-0.5l-3.5-12.1l0,0l-4.1-14
	c10.6,1.4,21.4,0.6,31.6-2.6c2.6-0.7,5.1-1.5,7.6-2.5c7.4-2.9,14.4-6.9,20.6-12l4.1,14l3.6,12.4c0,0,3.1-6,11-12.8
	c-0.6,9.3,0.4,18.8,3.2,27.8c2.9,10.3,7.9,19.9,14.7,28.3l18.9-5.4c-18.3-16.4-24.2-36.4-17.5-60l-19.2,5.6l0,0l-12.6-43l-13.8-47
	l18.8-5.4l0,0l0,0c0,0,6.6,3.5,14,12.3l-18.6,5.3l0,0l0,0c5.1,4.6,9.2,9.4,12.4,14.6c0.7,1.1,1.4,2.3,2,3.5c0.9,1.8,1.7,3.5,2.4,5.4
	c0.9,2.4,1.7,4.9,2.2,7.4c0.3,1.3,0.5,2.5,0.7,3.8c0.3,1.9,0.4,3.9,0.5,5.9s0,4-0.2,6.1c-0.1,1.4-0.3,2.8-0.5,4.2
	c-0.1,0.7-0.2,1.4-0.3,2.1c-0.3,1.4-0.6,2.8-0.9,4.3c-0.2,0.7-0.4,1.4-0.6,2.2c-0.1,0.1-0.1,0.3-0.3,0.5c0,0.1-0.1,0.1-0.2,0.1
	s-0.2,0.1-0.3,0.1l0,0l0,0l19.4-5.5c0.1-1.3,0.3-2.7,0.3-4c0.3-5.3,0.1-10.7-0.6-16c-0.5-4-1.4-7.9-2.5-11.8
	c-0.1-0.2-0.1-0.4-0.2-0.6c-0.6-2.1-1.3-4.1-2.1-6.1c-0.2-0.6-0.5-1.2-0.7-1.8c-0.7-1.7-1.5-3.4-2.3-5.1c-1.1-2.1-2.2-4.2-3.5-6.2
	c-1.8-2.9-3.8-5.7-5.9-8.4l28.8-8.2c0.3-2.1,0.6-4.1,1-5.8c0.3-1.2,0.5-2.3,0.8-3.3c0.1-0.5,0.3-1,0.4-1.5c1.4-4.6,2.9-7.2,2.9-7.2
	l18.7-5.3l11.9,40.7l1.7,5.8c2.7-2.3,4.9-4.5,6.7-6.4c3.8-4.3,5.5-7.4,5.5-7.4v-0.1c2-2.3,4.1-4.3,6.2-6.2c0.5-0.5,1.1-0.9,1.6-1.4
	c1.1-0.9,2.2-1.7,3.3-2.5s2.2-1.5,3.4-2.2c3.4-2.1,6.9-3.7,10.6-5c0.6-0.2,1.2-0.4,1.8-0.6c2.3-0.7,4.7-1.2,7.1-1.5v-16.6
	c-3.9,0.5-7.7,1.4-11.4,2.5c-3.9,1.1-7.6,2.4-11.2,4c-3.6,1.6-7.1,3.5-10.5,5.7c-2.2,1.5-4.4,3-6.5,4.7l-8-27.5
	c2.5-2.8,5.2-5.4,7.9-7.6c2.2-1.8,4.4-3.4,6.7-4.8c1.1-0.7,2.3-1.3,3.5-1.9c2.9-1.5,5.9-2.7,9.1-3.6c5-1.4,10.2-2.1,15.6-1.9
	c1.6,0,3.2,0.2,4.8,0.3v-34c-2.7,2.9-5.4,5.4-8.3,7.6C-22.4,79.6-39,82.4-58,77.1c-0.1,0-0.1-0.1-0.2-0.1s-0.2-0.1-0.2-0.1
	c-0.1-0.1-0.2-0.3-0.2-0.5l-3.5-12.1l-4.1-14c10.6,1.4,21.4,0.6,31.6-2.6c10.3-2.8,19.8-7.7,28.1-14.5l4.1,14l0,0L0.1,55.9z
	 M-321.2,202.9c-10.9-1.6-17.1-5.3-17.1-5.3l8,27.5c-1.3-0.2-2.6-0.3-4-0.4c-2.7-0.2-5.3-0.3-8-0.2c-2.7,0.1-5.3,0.3-8,0.6h-0.1
	c-2.5,0.3-5,0.8-7.5,1.4c-1.4,0.3-2.8,0.7-4.2,1.1c-1.3,0.4-2.6,0.7-3.8,1.2c-1.3,0.4-2.5,0.9-3.7,1.4c-7.4,2.9-14.4,6.9-20.6,12
	l-8-27.5c0,0-0.5,0.9-1.6,2.5c-0.9,1.3-2.2,3-3.9,5c-1.7,2-3.9,4.2-6.7,6.4l-8.2-28l-8.5-29.2c11.3,1.6,17.8,5.4,17.8,5.4l5.9,20.2
	l5.2,17.7c1.5-1.7,3.1-3.3,4.7-4.8c0.5-0.5,1.1-1,1.6-1.4c1.1-0.9,2.2-1.8,3.3-2.7c3.3-2.5,6.7-4.6,10.3-6.3
	c3.6-1.6,7.2-2.9,11.1-3.6c1.3-0.3,2.6-0.5,3.9-0.6l0,0c3.9-0.5,7.9-0.5,12.1-0.1c0.7,0.1,1.4,0.1,2.1,0.2c3.5,0.5,7.1,1.2,10.8,2.3
	l-11.1-37.8c-1,1.1-2,2.2-3.1,3.2c-0.5,0.5-1,1-1.6,1.5c-2.1,2-4.3,3.7-6.5,5.3c-2.2,1.6-4.5,3-6.8,4.2c-1.2,0.6-2.3,1.1-3.5,1.7
	c-0.6,0.3-1.2,0.5-1.8,0.7c-3.6,1.4-7.4,2.3-11.2,2.8c-1.3,0.2-2.6,0.3-3.9,0.4c-2.1,0.1-4.3,0.1-6.5,0c-3.8-0.2-7.6-0.8-11.6-1.8
	c-0.5-0.1-1-0.3-1.5-0.4c-0.4-0.1-0.8-0.2-1.3-0.3c-0.1,0-0.1-0.1-0.2-0.1c-0.1,0-0.2-0.1-0.2-0.1c-0.1,0-0.1-0.2-0.2-0.3
	c0-0.1,0-0.1-0.1-0.2l-0.9-3l-2.7-9.1l0,0l-4.1-14c10.6,1.4,21.4,0.6,31.6-2.6c10.3-2.8,19.8-7.7,28.1-14.5l4.1,14l1.7,5.7l2,6.7
	c0,0,0.2-0.4,0.6-1c0.2-0.3,0.5-0.7,0.8-1.2c0.5-0.7,1.1-1.6,1.9-2.5c1.8-2.2,4.3-5.1,7.7-8.1c-0.2,3.6-0.2,7.2,0,10.7
	c0.2,2.3,0.4,4.5,0.8,6.8l0,0c0.5,3.5,1.3,6.9,2.4,10.3c2.7,9.5,7.1,18.4,13.1,26.3c0.5,0.7,1,1.4,1.6,2
	C-320.8,203-321,202.9-321.2,202.9z M-234.9,178.6l-16.7-57.2c2.1,0.3,4.1,0.7,5.8,1.1c1.2,0.3,2.3,0.6,3.3,0.9s1.9,0.6,2.8,0.9
	c3.8,1.3,5.9,2.5,5.9,2.5l11.1,38C-222.8,164.7-226.3,171.3-234.9,178.6z M-61.2,75.4c0.6,0.2,1.1,0.5,1.5,0.7
	c0.8,0.4,1.2,0.6,1.2,0.6l11.1,38c0,0-3.5,6.6-12.1,13.9L-75,76l-2-6.8l0.6,2.1C-69.3,72.3-64.1,74.2-61.2,75.4z M-340.6,411.2
	L-340.6,411.2c16.1-18.1,35.8-23.9,59.2-17.3c0.2,0,0.5,0.2,0.6,0.2c0,0,6.6,4.3,17.9,5.8l-13.8-47c-11.3-1.6-17.8-5.4-17.8-5.4
	l8,27.5c-10.6-1.4-21.4-0.6-31.6,2.6c-10.3,2.8-19.8,7.7-28.1,14.5l-8-27.5c0,0-3.5,6.6-12.1,13.9l13.6,46.5
	C-344.1,417.8-340.6,411.2-340.6,411.2z M-285,111.6l-28.8,8.2c-1.5,11.3-5.2,17.7-5.2,17.7l48-13.7
	C-271.1,123.9-277.7,120.3-285,111.6z M-253.1,61.2L-253.1,61.2c16.1-18.1,35.8-23.9,59.2-17.3c0.2,0,0.5,0.2,0.6,0.2
	c0,0,6.6,4.3,17.9,5.8L-189.1,3c-5.2-0.7-9.3-1.9-12.3-3h-4.8l7.3,25.1c-10.6-1.4-21.4-0.6-31.6,2.6c-10.3,2.8-19.8,7.7-28.1,14.5
	l-8-27.5c0,0-3.5,6.6-12.1,13.9l13.6,46.5C-256.5,67.8-253.1,61.2-253.1,61.2z M-453.1,26.7l11.1,38c16.3-18.2,36.1-23.8,59.8-17
	l-11.1-37.9c-16.1,18-35.9,23.8-59.2,17.2c-0.1-0.1-0.3-0.1-0.5-0.2c-0.1-0.1-0.2-0.3-0.2-0.5l-3.5-12.1l-4.1-14
	c7.1,0.9,14.3,0.8,21.4-0.3h-37.7l5.4,18.6l-18.6,5.3c0,0-6.6-3.5-14-12.3l-28.8,8.2c-1.5,11.3-5.2,17.7-5.2,17.7l47.9-13.7
	c18.2,16.5,24.1,36.3,17.7,59.6c-0.1,0.1-0.1,0.3-0.3,0.5c-0.1,0.1-0.3,0.2-0.5,0.2L-521,97.6c0,0,6.6,3.5,14,12.3l-18.6,5.3
	c18.2,16.3,24.1,36.2,17.7,59.4c-0.1,0.1-0.1,0.3-0.3,0.5c-0.1,0.1-0.3,0.2-0.5,0.2l19.4-5.5c1.1-10.6,0.3-21.4-2.7-31.7
	s-8-19.9-14.8-28.3l28.8-8.2c1.5-11.3,5.2-17.7,5.2-17.7l18.7-5.3l-16.8-57.3C-459.6,22.9-453.1,26.7-453.1,26.7z M-382.2,47.6
	l8,27.5c-10.6-1.4-21.4-0.6-31.6,2.6c-10.3,2.8-19.8,7.7-28.1,14.5l-8-27.5c0,0-3.5,6.6-12.1,13.9l13.6,46.5
	c8.7-7.3,12.1-13.9,12.1-13.9v-0.1c16.1-18,35.8-23.8,59.2-17.2c0.2,0,0.5,0.2,0.6,0.2c0,0,6.6,4.3,17.9,5.8l-13.8-47
	C-375.7,51.4-382.2,47.6-382.2,47.6z M-219.1,550L-219.1,550L-219.1,550c-8.7,7.3-12,14.3-12,14.3c-9.2,10.2-19.5,16.5-30.9,18.8
	c-0.6,0.1-1.3,0.2-1.9,0.3c-8.4,1.4-17.4,0.7-26.9-2.1c0,0-2.1-1.2-5.9-2.5c-1.7-0.6-3.7-1.2-6.1-1.8c-1.8-0.4-3.7-0.8-5.8-1.1l0,0
	l0,0l12.5,42.6l-18.7,5.3c8.8,7.9,14.7,16.6,17.7,26.1h10.1l-8.4-28.7c11.3,1.6,17.8,5.4,17.8,5.4l6.8,23.3h23.1
	c12.1-5.9,25.8-6.7,41-2.4l-11.1-37.8c-16.1,18-35.9,23.8-59.2,17.2c-0.1-0.1-0.3-0.1-0.5-0.2c-0.1-0.1-0.2-0.3-0.2-0.5l-3.5-12.1
	l-4.1-14c10.6,1.4,21.4,0.6,31.6-2.6c10.3-2.8,19.8-7.7,28.1-14.5l4.1,14l0,0l0,0l14.9-4.3L-219.1,550z M-459,96.2l-18.9,5.4
	c-1.1,10.6-0.3,21.4,2.7,31.7s8.1,19.9,14.8,28.3l18.9-5.4C-459.8,139.8-465.6,119.8-459,96.2z M-491.5,0H-512
	c2.3,4.1,4.9,7.9,7.8,11.6l18.9-5.4C-487.6,4.2-489.7,2.1-491.5,0z M-359.3,628.2c-1.6,6-3.5,9.3-3.5,9.3l0,0l48-13.7
	c0,0-1.3-0.7-3.3-2.1c-0.3-0.2-0.6-0.5-1-0.7c-0.3-0.3-0.7-0.6-1.1-0.9c-0.6-0.5-1.3-1.1-2-1.7c-0.4-0.4-0.9-0.8-1.4-1.2
	c-1.7-1.6-3.4-3.4-5.3-5.6l16.2-4.6l2.7-0.8c-14.2-12.8-20.9-27.7-20.1-44.7c0.2-3.5,0.7-7.2,1.5-10.9c0.2-0.7,0.3-1.4,0.5-2.2
	c0.2-0.7,0.4-1.5,0.6-2.2l-18.9,5.4c-1.1,10.6-0.3,21.4,2.7,31.7c2.1,7.2,5.2,14,9.2,20.3c1.7,2.8,3.6,5.5,5.7,8l-28.8,8.2l0,0l0,0
	C-358,623-358.6,625.8-359.3,628.2z M-247.9,0H-271l4.3,14.7C-260.9,8.2-254.6,3.3-247.9,0z M-23.4,625.1
	c-10.6-1.4-21.4-0.6-31.6,2.6c-10.3,2.8-19.8,7.7-28.1,14.5l-8-27.5c0,0-3.5,6.6-12.1,13.9l6.3,21.4h32.1c13.5-9,29-11,46.6-6.1
	c0.2,0,0.5,0.2,0.6,0.2c0,0,6.6,4.3,17.9,5.8l-13.8-47c-11.3-1.6-17.8-5.4-17.8-5.4L-23.4,625.1z M-99.7,364.3
	c-16.3,18.2-36.2,23.9-59.8,17c0,0-6.5-3.8-17.8-5.4l12.5,42.6l-18.7,5.3l0,0l0,0c5.1,4.6,9.2,9.4,12.4,14.6c0.7,1.1,1.4,2.3,2,3.5
	c0.9,1.8,1.7,3.5,2.4,5.4c0.9,2.4,1.7,4.9,2.2,7.4c0.3,1.3,0.5,2.5,0.7,3.8c0.3,1.9,0.4,3.9,0.5,5.9s0,4-0.2,6.1
	c-0.1,1.4-0.3,2.8-0.5,4.2c-0.1,0.7-0.2,1.4-0.3,2.1c-0.3,1.4-0.6,2.8-0.9,4.3c-0.2,0.7-0.4,1.4-0.6,2.2c-0.1,0.1-0.1,0.3-0.3,0.5
	c-0.1,0.1-0.3,0.2-0.5,0.2l-47.5,13.6l0,0l0,0c-4-3.6-7.4-7.4-10.2-11.3c-0.4-0.6-0.8-1.1-1.2-1.7c-1.1-1.7-2.2-3.4-3.1-5.2
	c-0.3-0.6-0.6-1.2-0.9-1.8c-0.8-1.8-1.6-3.6-2.2-5.5c-1-3.1-1.8-6.3-2.2-9.5c-0.8-5.9-0.6-12,0.6-18.5c0.4-2.1,0.9-4.3,1.5-6.5
	l-18.9,5.4l-12.6-43c-8.7,7.3-12,14.3-12,14.3c-16.3,18.2-36.2,23.9-59.8,17c0,0-6.5-3.8-17.8-5.4l12.5,42.6l-18.7,5.3
	c8.4,7.5,14.2,15.8,17.3,24.9c0.3,0.8,0.5,1.6,0.8,2.5c0.3,1.1,0.6,2.2,0.9,3.4c0.2,0.7,0.3,1.4,0.4,2.1c0.2,1.3,0.4,2.6,0.5,3.9
	c0.3,2.8,0.3,5.6,0.2,8.4c-0.1,1.8-0.3,3.5-0.5,5.3c-0.1,0.4-0.1,0.8-0.2,1.1c-0.3,1.7-0.6,3.4-1,5.1c-0.1,0.5-0.2,1-0.4,1.5
	c-0.1,0.4-0.2,0.8-0.3,1.3v0.1c-0.1,0.1-0.1,0.3-0.2,0.4c-0.1,0.1-0.3,0.2-0.5,0.2l-47.5,13.6c-11.4-10.3-18-21.9-19.7-35
	c-0.1-0.7-0.2-1.3-0.2-2c-0.4-4-0.3-8,0.2-12.2c0.1-0.7,0.2-1.4,0.3-2.1c0.4-2.8,1.1-5.7,1.9-8.7l0,0l0,0L-426,493l-12.6-43
	c-8.7,7.3-12,14.3-12,14.3c-16.3,18.2-36.2,23.9-59.8,17c0,0-6.5-3.8-17.8-5.4l12.5,42.6l0,0l-3.2,0.9l-15.4,4.4
	c0,0-6.6-3.5-14-12.3l-22,6.3v16.3l35.8-10.2l0,0c18.6,16.3,24.5,36.1,18.1,59.4c-0.1,0.1-0.1,0.3-0.3,0.5c-0.1,0.1-0.2,0.2-0.4,0.2
	l0,0l-8.1,2.3l-39.4,11.3c-0.6-0.5-1.1-1-1.7-1.6c-0.5-0.5-1.1-1-1.6-1.6c-0.7-0.7-1.3-1.4-2-2.1v6.7l5.2-1.5l0,0l0,0
	c0,0,6.6,3.5,14,12.3l-18.6,5.3c11.3,10.3,17.9,21.9,19.7,34.9h16.4v-0.1c-0.5-4-1.4-7.9-2.5-11.8c-1.4-4.7-3.2-9.3-5.4-13.7
	c-2.6-5.2-5.7-10.1-9.4-14.6l28.8-8.2c0.3-2.1,0.6-4.1,1-5.8c0.8-3.5,1.7-6.3,2.5-8.3c0.9-2.3,1.6-3.6,1.6-3.6l18.7-5.3l0,0l0,0
	l-9.6-32.7l-7.2-24.5c2.1,0.3,4.1,0.7,5.8,1.1c2.4,0.5,4.4,1.2,6.1,1.8c3.8,1.3,5.9,2.5,5.9,2.5l5.2,17.7l5.9,20.2
	c0,0-0.1,0.3-0.4,0.7c-0.2,0.3-0.3,0.6-0.6,0.9c0,0-0.1,0.1-0.1,0.2c-1.6,2.5-5.1,7.1-11,12.1l0,0l7.3,24.8l6.4,21.7
	c1.9-1.6,3.5-3.1,4.9-4.6c0.6-0.6,1.2-1.2,1.7-1.8c0.7-0.8,1.3-1.6,1.9-2.3c2.5-3.1,3.6-5.2,3.6-5.2v-0.1l0,0
	c16.1-18,35.8-23.8,59.2-17.2c0.2,0,0.5,0.2,0.6,0.2c0,0,6.6,4.3,17.9,5.8l0,0l0,0l-13.8-47l18.8-5.4c0,0,1.6,0.9,4.2,2.8l0,0
	c0.5,0.4,1.1,0.9,1.7,1.4c1,0.8,2,1.8,3.2,2.8c1.5,1.5,3.2,3.2,4.9,5.2L-394,565l0,0l0,0c11.3,10.2,17.9,21.8,19.7,34.7
	c0.1,0.7,0.2,1.4,0.2,2.1c0.2,2.6,0.3,5.2,0.2,7.9c-0.2,4.8-1,9.7-2.4,14.8c0,0.1-0.1,0.1-0.1,0.2c0,0.1-0.1,0.2-0.2,0.3
	c-0.1,0.1-0.2,0.2-0.4,0.2c0,0,0,0-0.1,0l0,0l2.1-0.6l17.2-4.9c1.1-10.6,0.3-21.4-2.7-31.7c-0.3-1.1-0.7-2.1-1-3.2
	c-1-3.1-2.2-6-3.6-9c-0.8-1.8-1.8-3.5-2.7-5.3c-0.4-0.7-0.8-1.3-1.2-2c-1.9-3.1-3.9-6.1-6.2-8.9l25.6-7.3l3.2-0.9
	c0.1-0.5,0.2-1.1,0.2-1.6c0.1-0.3,0.1-0.6,0.2-1c0.2-1,0.3-1.9,0.5-2.8c1.7-7.9,4.3-12.4,4.3-12.4l18.7-5.3l13.6,46.5l0,0l0,0
	c3.3-2.7,5.8-5.4,7.6-7.6c0.3-0.4,0.6-0.7,0.9-1.1c0.6-0.7,1-1.3,1.5-1.9c0.2-0.3,0.4-0.6,0.6-0.8c1.1-1.5,1.6-2.5,1.6-2.5v-0.1
	c6.4-7.2,13.4-12.4,21-15.7c0.3-0.1,0.5-0.2,0.8-0.3c11.2-4.6,23.7-5,37.4-1.2c0.2,0,0.5,0.2,0.6,0.2c0,0,0.8,0.5,2.2,1.2
	c2.2,1.1,5.9,2.6,11,3.8c0.5,0.1,1.1,0.2,1.7,0.3c1,0.2,2,0.4,3.1,0.5l0,0l0,0l-13.8-47l18.8-5.4l0,0c0,0,1,0.5,2.5,1.6
	c1.4,1,3.4,2.5,5.6,4.6c0.6,0.5,1.2,1.1,1.8,1.7c0.9,0.9,1.7,1.8,2.6,2.8c0.5,0.5,0.9,1,1.4,1.6l-18.6,5.3c2.8,2.5,5.4,5.2,7.6,7.9
	c0.4,0.5,0.9,1.1,1.3,1.6c2.5,3.3,4.7,6.7,6.3,10.3c0.3,0.6,0.5,1.2,0.8,1.8c2.1,4.8,3.3,9.8,3.9,15c0.1,0.7,0.1,1.3,0.2,2
	c0.1,2.1,0.1,4.3,0,6.5c-0.2,3.8-0.8,7.6-1.7,11.6c-0.1,0.5-0.2,1-0.4,1.5c-0.1,0.4-0.2,0.8-0.3,1.3c0,0.1-0.1,0.2-0.1,0.3
	s-0.1,0.2-0.2,0.2c-0.1,0.1-0.3,0.2-0.5,0.2l0,0l0,0l19.4-5.5c0.3-2.7,0.4-5.3,0.5-8c0.1-8-1-16-3.2-23.7c-0.4-1.3-0.8-2.6-1.2-3.8
	c-2.6-7.6-6.4-14.8-11.1-21.3c-0.8-1.1-1.6-2.2-2.5-3.2l28.8-8.2c0.6-4.9,1.7-8.9,2.7-11.9c1.3-3.8,2.5-5.8,2.5-5.8l18.7-5.3
	l1.7,5.8l11.9,40.7l0,0l0,0c8.7-7.3,12.1-13.9,12.1-13.9l0,0v-0.1c9.6-10.7,20.4-17.1,32.5-19.1c1.3-0.2,2.6-0.4,3.9-0.5
	c2.6-0.2,5.3-0.3,8-0.1c4.8,0.3,9.7,1.1,14.8,2.5c0.2,0,0.5,0.2,0.6,0.2c0,0,0.6,0.4,1.9,1c2.7,1.4,8.3,3.7,16,4.8
	c-4.9,4.1-8.1,8.1-9.9,10.8c-1.4,2.1-2.1,3.5-2.1,3.5c-2,2.3-4.1,4.4-6.3,6.2c-2.1,1.9-4.4,3.6-6.6,5.1c-0.6,0.4-1.1,0.7-1.7,1.1
	c-13.2,8-28.2,9.6-45.2,4.7c0,0-6.5-3.8-17.8-5.4l0,0l12.5,42.6l-18.6,5.3l0,0l0,0c0,0-5.8-3.1-12.6-10.7c-0.5-0.5-0.9-1-1.4-1.6
	l18.9-5.4l0,0l0,0c-2.6-2.4-5-4.8-7.2-7.4c-0.4-0.4-0.7-0.9-1.1-1.3c-0.5-0.6-1-1.2-1.4-1.9c-0.4-0.5-0.8-1.1-1.2-1.6
	c-0.7-1.1-1.4-2.2-2.1-3.3c-0.4-0.7-0.8-1.4-1.2-2.1c-0.2-0.4-0.4-0.8-0.6-1.2c-0.4-0.8-0.8-1.7-1.2-2.5c-0.4-0.9-0.8-1.8-1.1-2.7
	c-0.4-1-0.7-2-1-3c-0.1-0.2-0.1-0.4-0.2-0.5c-0.3-1.1-0.6-2.3-0.9-3.4c-0.1-0.7-0.3-1.4-0.4-2.1c-1.4-8.4-0.8-17.4,1.9-26.9l0,0
	l-18.9,5.4c-0.1,1.3-0.3,2.7-0.3,4c-0.4,6.6,0,13.3,1.2,19.9c0.5,2.6,1.1,5.3,1.9,7.9c0.8,2.8,1.8,5.6,3,8.4c0.9,2.2,1.9,4.4,3,6.5
	c0.8,1.5,1.7,3.1,2.6,4.5c1.9,3.1,3.9,6.1,6.2,8.9l-28.8,8.2c-0.9,7-2.7,12.2-3.9,15.1c-0.2,0.6-0.5,1.1-0.6,1.5
	c-0.4,0.8-0.6,1.2-0.6,1.2l47.9-13.7c18.2,16.3,24.1,36.2,17.7,59.4c-0.1,0.1-0.1,0.3-0.3,0.5c-0.1,0.1-0.3,0.2-0.5,0.2l-47.5,13.6
	c-18.3-16.4-24.2-36.4-17.5-60l-33.8,9.6l3.6,12.4c0,0,3.1-6,11-12.8c-0.6,9.3,0.4,18.8,3.2,27.8c2.6,9.1,6.8,17.7,12.4,25.3h12.8
	l8.3-2.4c0,0,1.4,0.7,3.6,2.4h39.6c1.6-10.3,5-16.1,5-16.1l18.7-5.3l-16.7-57.2c11.3,1.6,17.8,5.4,17.8,5.4l11.1,38
	c16.3-18.2,36.1-23.8,59.8-17l-11.1-37.8c-16.1,18-35.9,23.8-59.2,17.2c-0.1-0.1-0.3-0.1-0.5-0.2c-0.1-0.1-0.2-0.3-0.2-0.5
	l-3.5-12.1l0,0l-4.1-14c10.6,1.4,21.4,0.6,31.6-2.6c2.6-0.7,5.1-1.5,7.6-2.5c7.4-2.9,14.4-6.9,20.6-12l4.1,14l3.6,12.4
	c0,0,3.1-6,11-12.8c-0.6,9.3,0.4,18.8,3.2,27.8c2.9,10.3,7.9,19.9,14.7,28.3l13.8-3.9v-6.5C-13.8,576.9-18,558.5-12,537.4l-18.9,5.4
	l0,0l-12.6-43l-13.8-47l18.8-5.4l0,0l0,0c0,0,6.6,3.5,14,12.3l-18.6,5.3l0,0l0,0c5.1,4.6,9.2,9.4,12.4,14.6c0.7,1.1,1.4,2.3,2,3.5
	c0.9,1.8,1.7,3.5,2.4,5.4c0.9,2.4,1.7,4.9,2.2,7.4c0.3,1.3,0.5,2.5,0.7,3.8c0.3,1.9,0.4,3.9,0.5,5.9s0,4-0.2,6.1
	c-0.1,1.4-0.3,2.8-0.5,4.2c-0.1,0.7-0.2,1.4-0.3,2.1c-0.3,1.4-0.6,2.8-0.9,4.3c-0.2,0.7-0.4,1.4-0.6,2.2c-0.1,0.1-0.1,0.3-0.3,0.5
	c0,0.1-0.1,0.1-0.2,0.1c-0.1,0-0.2,0.1-0.3,0.1l0,0l0,0l19.4-5.5c0.1-1.3,0.3-2.7,0.3-4c0.3-5.3,0.1-10.7-0.6-16
	c-0.5-4-1.4-7.9-2.5-11.8c-0.1-0.2-0.1-0.4-0.2-0.6c-0.6-2.1-1.3-4.1-2.1-6.1c-0.2-0.6-0.5-1.2-0.7-1.8c-0.7-1.7-1.5-3.4-2.3-5.1
	c-1.1-2.1-2.2-4.2-3.5-6.2c-1.8-2.9-3.8-5.7-5.9-8.4l24.7-7v-16.3l-38.7,11.1c-3.4-3.1-6.4-6.3-9-9.6c-1.3-1.7-2.4-3.4-3.5-5.1
	c-0.4-0.6-0.7-1.2-1-1.7c-3.3-5.8-5.4-12-6.2-18.5c-1-7.8-0.3-16.2,2.2-25l0,0l0,0l-33.8,9.6l3.6,12.4l0,0l0,0c0,0,1.5-2.8,5-6.8
	c0.3-0.4,0.6-0.7,1-1.1c1.4-1.5,3.1-3.2,5-4.9c-0.4,5.8-0.1,11.7,0.8,17.5v0.1c0.5,3.4,1.3,6.9,2.3,10.2c1.1,3.9,2.5,7.6,4.1,11.3
	c1.1,2.4,2.3,4.8,3.7,7.1c2,3.5,4.3,6.8,6.9,9.9c-7-1-12.2-2.8-15.1-4.1c-0.6-0.2-1.1-0.5-1.5-0.7c-0.8-0.4-1.2-0.6-1.2-0.6l8,27.5
	c-10.6-1.4-21.4-0.6-31.6,2.6c-10.3,2.8-19.8,7.7-28.1,14.5l-6.9-23.6l-1.1-3.9c14.2-15.9,31.2-22.2,51.1-19c2.8,0.5,5.7,1.1,8.7,2
	L-86,409.8c-9.1,10.1-19.3,16.4-30.7,18.8c-0.6,0.1-1.3,0.3-1.9,0.4c-4.5,0.8-9.1,0.9-13.9,0.5c-2.7-0.2-5.6-0.7-8.4-1.3
	c-1.4-0.3-2.9-0.7-4.3-1.1c-0.1-0.1-0.3-0.1-0.5-0.2c-0.1-0.1-0.2-0.3-0.2-0.5l-3.5-12.1l-4.1-14c10.6,1.4,21.4,0.6,31.6-2.6
	c10.3-2.8,19.8-7.7,28.1-14.5l4.1,14l14.9-4.3l-12.6-43C-96.3,357.3-99.7,364.3-99.7,364.3z M-414,551.9c-2.9-0.7-5.4-1.5-7.3-2.2
	c-3-1.1-4.7-2.1-4.7-2.1l0,0l0,0l8,27.5c-10.6-1.4-21.4-0.6-31.6,2.6c-7.7,2.1-15,5.4-21.7,9.8c-1.1,0.7-2.2,1.5-3.3,2.3
	s-2.1,1.6-3.2,2.4l-8-27.5c16.3-18.2,36.1-23.8,59.8-17l0,0l-11.1-37.8c-7.4,8.3-15.7,14-24.7,17.1c-0.2,0.1-0.5,0.2-0.7,0.2
	c-1.7,0.5-3.4,1-5.1,1.4c-0.7,0.1-1.4,0.3-2.1,0.4c-4.5,0.8-9.1,0.9-13.9,0.5c-1.4-0.1-2.8-0.3-4.2-0.5s-2.8-0.5-4.2-0.8
	c-1.1-0.2-2.3-0.5-3.4-0.8c-0.3-0.1-0.6-0.2-0.9-0.2h-0.1c-0.1,0-0.2-0.1-0.3-0.1c0,0,0,0,0-0.1c-0.1-0.1-0.1-0.2-0.2-0.3v-0.1
	l-1.5-5.2l-2-6.9l-4.1-14c10.6,1.4,21.4,0.6,31.6-2.6c10.3-2.8,19.8-7.7,28.1-14.5l4.1,14l3.6,12.4l0,0l0,0c0,0,3.1-6,11-12.8
	c-0.4,7,0,14,1.4,20.9c0.5,2.3,1.1,4.7,1.8,7c2.9,10.3,7.9,19.9,14.7,28.3C-410.3,552.7-412.2,552.3-414,551.9z M-246.5,524.7
	c-2.7-0.2-5.3-0.3-8-0.2s-5.3,0.3-8,0.6h-0.1c-2.5,0.3-5,0.8-7.5,1.4c-1.4,0.3-2.8,0.7-4.2,1.1c-1.3,0.4-2.6,0.7-3.8,1.2
	c-1.3,0.4-2.5,0.9-3.7,1.4c-7.4,2.9-14.4,6.9-20.6,12l-8-27.5c0,0-0.5,0.9-1.6,2.5c-0.9,1.3-2.2,3-3.9,5c-1.7,2-3.9,4.2-6.7,6.4
	l-8.2-28l-8.5-29.2c11.3,1.6,17.8,5.4,17.8,5.4l5.9,20.2l5.2,17.7c1.5-1.7,3.1-3.3,4.7-4.8c0.5-0.5,1.1-1,1.6-1.4
	c1.1-0.9,2.2-1.8,3.3-2.7c3.3-2.5,6.7-4.6,10.3-6.3c3.6-1.6,7.2-2.9,11.1-3.6c1.3-0.3,2.6-0.5,3.9-0.6l0,0c3.9-0.5,7.9-0.5,12.1-0.1
	c0.7,0.1,1.4,0.1,2.1,0.2c3.5,0.5,7.1,1.2,10.8,2.3l8,27.5C-243.9,525-245.2,524.8-246.5,524.7z M-233.5,502.9
	c-10.9-1.6-17.1-5.3-17.1-5.3l-11.1-37.8l0,0l0,0c-1,1.1-2,2.2-3.1,3.2c-0.5,0.5-1,1-1.6,1.5c-2.1,2-4.3,3.7-6.5,5.3
	c-2.2,1.6-4.5,3-6.8,4.2c-1.2,0.6-2.3,1.1-3.5,1.7c-0.6,0.3-1.2,0.5-1.8,0.7c-3.6,1.4-7.4,2.3-11.2,2.8c-1.3,0.2-2.6,0.3-3.9,0.4
	c-2.1,0.1-4.3,0.1-6.5,0c-3.8-0.2-7.6-0.8-11.6-1.8c-0.5-0.1-1-0.3-1.5-0.4c-0.4-0.1-0.8-0.2-1.3-0.3c-0.1,0-0.1-0.1-0.2-0.1
	s-0.2-0.1-0.2-0.1c-0.1,0-0.1-0.2-0.2-0.3c0-0.1,0-0.1-0.1-0.2l-0.9-3l-2.7-9.1l0,0l-4.1-14c10.6,1.4,21.4,0.6,31.6-2.6
	c10.3-2.8,19.8-7.7,28.1-14.5l4.1,14l1.7,5.7l2,6.7l0,0l0,0c0,0,0.2-0.4,0.6-1c0.2-0.3,0.5-0.7,0.8-1.2c0.5-0.7,1.1-1.6,1.9-2.5
	c1.8-2.2,4.3-5.1,7.7-8.1c-0.2,3.6-0.2,7.2,0,10.7c0.2,2.3,0.4,4.5,0.8,6.8l0,0c0.5,3.5,1.3,6.9,2.4,10.3
	c2.7,9.5,7.1,18.4,13.1,26.3c0.5,0.7,1,1.4,1.6,2C-233.1,503-233.3,502.9-233.5,502.9z M-152,424.2c3.8,1.3,5.9,2.5,5.9,2.5l11.1,38
	c0,0-3.5,6.6-12.1,13.9l-16.8-57.3c2.1,0.3,4.1,0.7,5.8,1.1c1.2,0.3,2.3,0.6,3.3,0.9C-153.8,423.6-152.9,423.9-152,424.2z M-109.3,0
	h-12.4l-5.6,1.6c-1.1,10.6-0.3,21.4,2.7,31.7s8.1,19.9,14.8,28.3l18.9-5.4C-108.2,40.6-114.3,21.9-109.3,0z M-191.4,0
	c0.7,1,1.5,2,2.3,3l10.5-3H-191.4z"/>
</svg>
